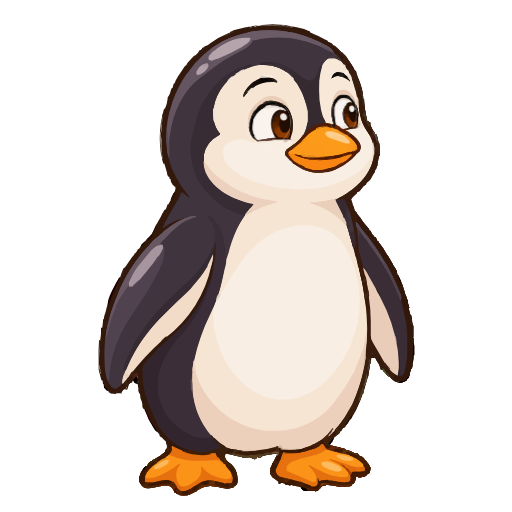
t = 0.00 s
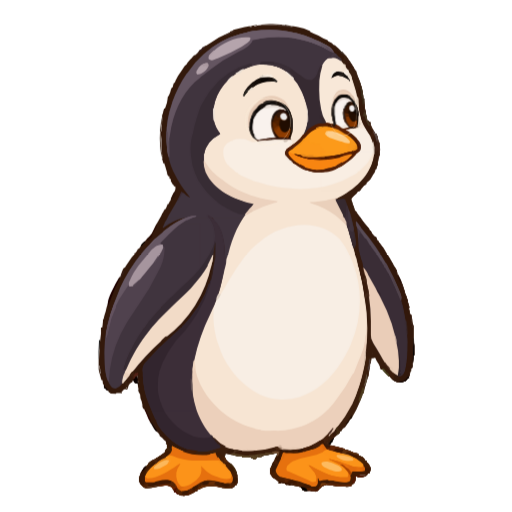
t = 0.80 s
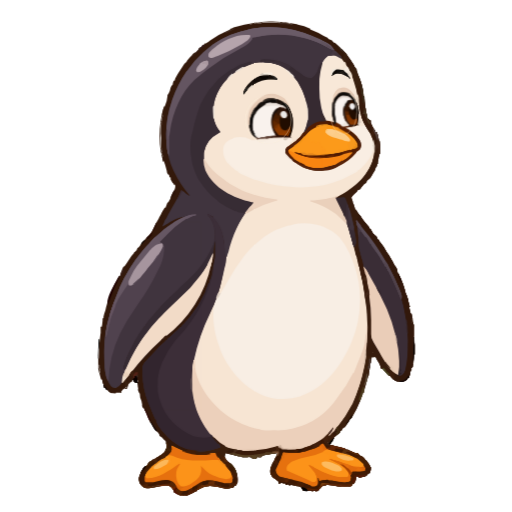
t = 2.40 s
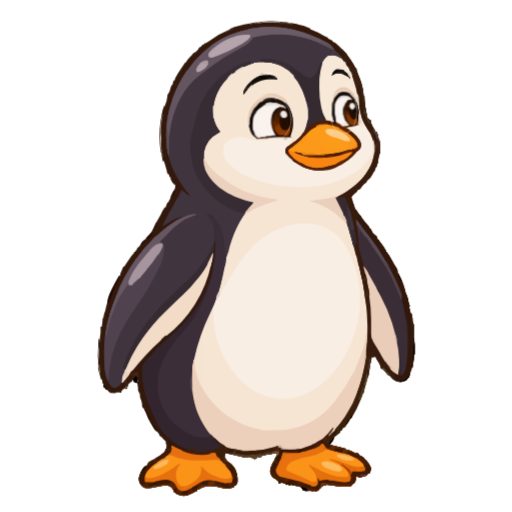
t = 3.55 s
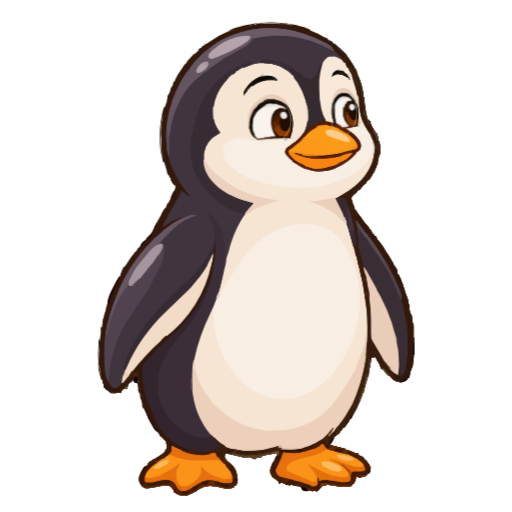
t = 4.44 s
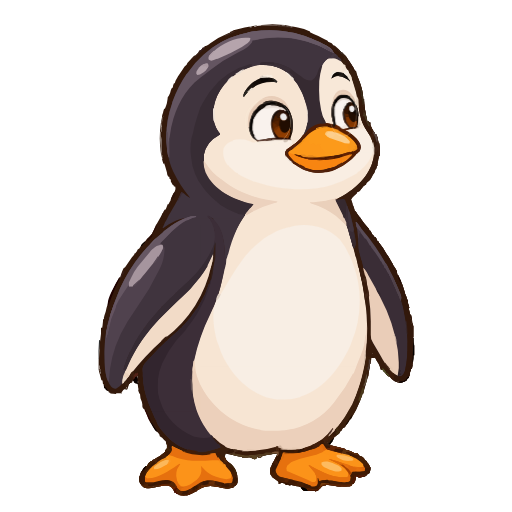
t = 6.21 s

The animated SVG that drew these frames (rendered in a browser with its animation timeline set to each time). Animation: 2 CSS @keyframes rules; one cycle of 7.10 s, repeats indefinitely.

<svg xmlns="http://www.w3.org/2000/svg" id="animal-penguin" width="400" height="400" aria-labelledby="penguin-title" data-motion-description="спокойное дыхание; редкое моргание" data-motion-version="1" role="img" viewBox="0 0 600 600"><title id="penguin-title">Пингвин</title><defs><g id="penguin-geometry" transform="translate(8.3613 15.6723)scale(.46219)"><path fill="#33190b" d="M665 28q35-1 69 7l3 1q16 3 31 10v2l9 4q14 5 24 12l9 4q2-1 4 4l9 4 4 5 4 1 10 9 5 6 3 2 10 10 2 3 19 30 2 2 3 3 4 15c7 16 14 37 14 55h2v4l1 17 1 4 6 31 4 1v2l4 1v6q4 10 10 19l2 4 3 1q4 8 5 18v3h2l2 23v11l-2-2-4 23v4h-2l-1 5-1 4h-2v3q-2 6-6 11l-2 4q-4 10-14 16l-1 4-6 4-11 13-5 2-2 4-7 6q-5 4-7 9l3 8 1 5 2 4 4 13h2l4 7q13 20 29 37l2 5h2l4 8q2 5 5 5l1 3 4 1 4 10h2l2 4 1 1q10 13 18 27l5 7 11 19 1 3 2 3 3 4q5 6 5 14v3h2l4 8 1 3q7 14 11 29l2 8 3 7 3 9h1v6l4 14h-2l3 13 1 4h2q3 10 3 20l3 9v29h-1v43-18l1-6v-18h1l1 20v24h-2v5l-2 19v3l-2 7h-2l-2 7-2 12h-2l1 4-4 2-2 4-4 3-3 1q-11 5-23-1-8-4-13-12l-4-1-5-5-2-3-2-2-2-2-3-4-5-1-1-5q-3-9-9-17l-3-6-1-2-6 1h-4v2l-2 13h-2l1 4-2 11-2 15-3 6-2 9-7 24-1 6h-2l-1 5-4 10-1 3a277 277 0 0 1-22 44l-2 3h-2l-1 2-7 11-3 5q-2 4-7 5l-4 7-3 1-1 4-10 8-5 4v3l-3 4-1 4-2 1-4 7 5 1 20 5 4 1 9 2-1 2h2l3 1h3l9 4 6 3 3 1 8 1 3 5 9 4q5 3 6 8l4 2 1 3 2 2q4 4 6 10l1 1q1 8-3 15l-4 1-1 2c-4 6-14 7-21 8l-8-4v2q1 10-5 17l-4 2-2 4q-8 3-16 2h-3q-15 0-29-3l-17-2v2h-4q-6 0-10 7l-2 1-2 3q-3 4-6 3l-2 2v-2h-5q-5 1-11-2v2l-4-1-4 1q-5 0-10-3v-3h-2v-3l-8-3h-3l-17-4v2l-5-1v-2h-2l-1 2-5-2v-2l-6-1-3-1h-3v2h-5l1-4-9-7c-8-5-8-5-10-10l-2-2q-4-12 3-23l1-4 6-9 1-4 4-7 2-7-23 4-11 2q-5 1-5 3h-2v2h-8l-1-3-1 2q0 3-4 5-5 1-9-2-5-4-12-2h-13l-1-2-9-1-32-7c-3 10-3 10 1 16q6 7 13 11 20 20 16 48l-4 6h-3l-2 4c-13 7-29 2-43-1-18-3-30-3-46 7l-4 1v3l-4 1-7 4-11 5-3 1q-15 4-29-5v-2h-4l-1-4-3-5-2-3c-6-7-12-6-20-6l-16 3c-32 6-32 6-42-4q-7-10-4-23l2-4 1-4 4-6 2-4q4-6 10-8l4-7q4-4 9-6l2-2h2l8-5 3-2 5-3 6-4q7-4 9-13l2-1v-11h-2v-3c0-5-1-5-5-8l-5-6-6-4-1-4q-3-6-9-9-7-9-12-19l-2-2-6-14-7-16q-2-5-5-6-3-4-2-9-1-9-5-17l-1-10-2-3c-3-7-3-7-2-10l-1-5-1-9-6-1q-5-3-4-6l-4-1v4l-6 3v2h-2l-3 10q0 4-4 4h-2v-2q-6 2-10 9l1 3-4-1h-10l-1 2-14-1-1-2-3-1-1-3-4-2-3-2v-2l-4-2-1-9-2-1-1-8-1-2h-2l-4-15-1-3-2-9v-26h1v-3q0-32 5-62v-15h3l1-6 1-10v-3l1-3h2l-1-2 2-8 1-3 2-6 2-9c7-26 18-55 33-78h2l4-13 3-7q0-3 5-5l4-6 13-19 6-7 1-3 2-1q5-4 6-9l4-3 3-4q4-9 12-14l4-5 8-8q6-6 10-16l3-7 2-4 8-14 1-2 4-7 3-6 2-3 3-6 2-3h2l2-5 3-8h2l3-6 2-3 2-7 6-12 2-2 1-3q3-6 1-12h-3l-1-3-2-1-5-9v-5l-3-1-1-6h-2q-4-5-4-11l-4-14-1-3-2-6-2 1-5-22-1-3c-6-37-3-78 8-114h2l2-5 1-3 1-3 1-3 2-12q-1-3 3-7 4-7 5-14 2-7 5-7l1-6 2-5h2l2-6 5-9 1-2 12-18 2-3q2-5 8-9l2-4 7-8 4-4c6-7 6-7 10-8l5-4 2-3 2-4 2-1q5-2 7-7l4-1 1-3h3l5-3 3-2 3-2q22-16 47-26l3-1v-2l6-2 3-2q44-14 91-15m-19 2v1h47v-1zm-13 1v1h12v-1zm63 0v1h8v-1zm-70 1v1h6v-1zm80 0v1h6v-1zm-85 1 4 1Zm91 0v1h6v-1zm-97 1v1h5v-1zm103 0v1h5v-1zm-108 1 4 1Zm114 0 4 1Zm-127 3 4 1Zm139 0 4 1Zm-143 1 4 1Zm147 0 4 1Zm143 113 1 2Zm1 2 1 2Zm2 5 1 2Zm2 5 1 2Zm1 2 1 3Zm1 4 1 2Zm1 3 1 2Zm1 3 1 3Zm1 4 1 2Zm1 3 1 3Zm1 4 1 4Zm1 4 1 4Zm1 5 1 4Zm1 4v5h1v-5zm1 6 1 3Zm-490 5 1 2Zm491 0v5h1v-5zm-492 3 1 2Zm493 3 1 4Zm1 7v5h1v-5zm1 9v5h1v-5zm1 7v5h1v-5zm1 6v6h1v-6zm-507 1 1 3Zm-1 4 1 3Zm509 3 1 3Zm-510 1 1 3Zm511 3 1 3Zm-512 1 1 4Zm513 3 1 3Zm-514 1v6h1v-6zm515 3 1 2Zm-516 3v5h1v-5zm517 0 1 2Zm-518 5v6h1v-6zm-1 7v7h1v-7zm-1 7v12h1v-12zm-1 12v22l1 24h1v-26l-1-10v-10zm549 19 1 2Zm4 15v5h1v-5zm-551 12v7h1v-7zm1 7v5h1v-5zm1 6v5h1v-5zm1 5v5h1v-5zm1 5 1 4Zm1 4 1 4Zm531 32 1 2Zm-3 5 1 2Zm-505 54 1 2Zm449 6 1 2Zm1 2 1 2Zm1 2 1 3Zm1 3 1 2Zm1 2 1 2Zm1 2 1 3Zm1 3 1 2Zm1 3 1 2Zm1 2 1 2Zm2 7 1 2Zm-503 49 1 2Zm595 81 1 2Zm5 9 1 2Zm1 2 1 2Zm-682 17 1 2Zm698 16 1 2Zm-707 1 1 2Zm708 1 1 2Zm-709 1 1 2Zm726 45 1 3Zm-754 21 1 2Zm-1 3 1 2Zm-9 28 1 2Zm777 1v5h1v-5zm1 5v6h1v-6zm1 7v6h1v-6zm1 8v6h1v-6zm-99 69 1 2Zm-6 2 1 2Zm4 0 1 2 1-2zm-7 20 1 2Zm108 3v6h1v-6zm-109 4 1 3Zm108 3 1 4Zm-791 1v9h1v-9zm682 1 1 3Zm-1 6 1 2Zm-680 2v5h1v-5zm679 3 1 3Zm-678 3v6h1v-6zm677 2 1 3Zm-676 4 1 4Zm675 1 1 2Zm-584 3 1 2Zm-90 1 1 3Zm92 0v6h1v-6zm-3 1 1 2Zm584 0 1 2Zm-672 3 1 3Zm92 9v5h1v-5zm577 0 1 3Zm81 1v1h5v-1zm10 0 4 1Zm-92 3 1 2Zm-575 3 1 4Zm574 1 1 2Zm-1 4 1 2Zm-572 2 1 2Zm-31 2-1 3 3-1v-2zm32 2 1 3Zm569 0 1 3Zm-1 4 1 2Zm-1 2 1 3Zm-565 3 1 3Zm564 0 1 2Zm-1 3 1 3Zm-1 3 1 2Zm-560 2 1 4Zm559 1 1 2Zm-558 4 1 2Zm556 1 1 2Zm-555 2 1 2Zm554 1 1 2Zm-1 2 1 2Zm-1 3 1 2Zm-3 7 1 2Zm-544 2 1 2Zm543 0 1 2Zm-66 94 1 2Zm-10 4 1 2 1-2zm2 1 1 3Zm1 3 2 2v-2zm7 6 4 1Zm4 1 4 1Zm4 1 4 1Zm5 1 4 1Zm4 1 4 1Zm4 1 4 1Zm-169 10 4 1Zm7 0v1h5v-1zm-11 1 4 1Zm-4 1 4 1Zm-4 1 4 1Zm-120 1 1 2Zm25 0 4 1Zm90 0 4 1Zm-86 1v1h5v-1zm79 0v1h6v-1zm36 0 1 2Zm-109 1v1h5v-1zm67 0v1h6v-1zm-61 1v1h5v-1zm53 0v1h7v-1zm-44 1v1h8v-1zm34 0v1h7v-1zm-11 1v1h6v-1zm23 0q2 3 5 2l2-1v-1zm37 16 1 2Zm241 9 1 2Zm-248 9 1 2Zm0 7 1 2Zm1 4 1 2Zm-88 2 1 2Zm314 1-4 1h-8v1h22q3 1 5-2zm-313 3v5h1v-5zm299 0v10h1v-10zm-299 10 1 3Zm298 1 1 3Zm-543 3 1 2Zm542 0 1 2Zm-184 1 4 1Zm4 1 4 1Zm4 1v1h5v-1zm5 1 4 1Zm5 1v1h5v-1zm5 1v1h6v-1zm84 0v1h19v-1zm-404 1v1h12v-1zm326 0 4 1Zm97 0v1h6v-1zm-429 1v1h6v-1zm112 0v1h17v-1zm224 0 4 1Zm100 0v1h5v-1zm-442 1v1h6v-1zm114 0 4 1Zm22 0v1h6v-1zm211 0 4 1Zm100 0v1h7v-1zm-454 1v1h7v-1zm150 0v1h5v-1zm208 0 4 1Zm103 0v1h7v-1zm26 0 4 1Zm-493 1v1h6v-1zm161 0 4 1Zm313 0v1h19v-1zm-499 1 4 1Zm20 0v1h5v-1zm170 0v1h5v-1zm-185 1v1h14v-1zm190 0v1h5v-1zm5 1v1h6v-1zm6 1v1h13v-1zm210 6 1 2Zm5 0 4 1Zm6 1v1h5v-1zm-333 12v1h11v-1z"/><path fill="#f7e5d3" d="m842 118 3 2a52 52 0 0 1 17 20q24 44 30 94c4 25 8 44 22 65q27 41 10 86c-17 41-51 69-91 87l1 3 4 6 5 11a302 302 0 0 1 22 55l2 6 20 72 15 63 1 6 6 40c12 83 4 178-33 254l-1 3q-17 33-41 62l-2 2q-8 10-17 18 0-5 3-8l7-11-5 5-2 3-5 5-15 14a117 117 0 0 1-36 19l-12 3-5 1c-16 3-45 7-60-4l-8 2-21 5h-3q-41 9-83-2l-3-1c-43-12-73-60-87-99q-11-37-11-75v-2q0-23 4-47l1-5q6-33 19-65l1-3q10-28 24-54l2-5 4-7c14-30 20-62 26-94l3-11v-2a298 298 0 0 1 72-151l-5-1c-46-11-96-34-117-80-8-23-8-49 5-70 6-9 20-26 32-26l-3-3a93 93 0 0 1-10-84q11-28 32-50l3-4q18-17 41-26l3-1c30-13 67-13 96 4l14 11 3 3c30 29 49 80 44 122l-4 15-1 3c-6 18-24 33-39 43-13 8-13 8-13 15 1 16 22 27 35 34q49 27 99 2a171 171 0 0 0 52-41q5-6 3-16c-6-15-23-30-37-37v-2l31-6-1-4 1-4c5-21 0-47-14-64q-12-13-29-10c-12 4-17 16-21 27l-1 15v3l3 22 2 9c-19-1-19-1-24-8l-5-13-1-3-6-22-1-4q-2-19-2-40v-2c-1-26 1-60 24-76q14-6 28 3"/><path fill="#40343e" d="m729 50 4 1q21 5 41 14l2 1q36 16 63 43v2h2l4 4 2 2v5l-2-1-4-2-3-2q-10-5-22-2c-19 11-23 37-25 57v24a215 215 0 0 0 5 49q3 15 9 26l3 8 8 1 13 3-1-3-1-5-2-4q-8-30 9-57 10-11 26-8 19 8 25 27l5 16 1 16v3l-1 15-1 5 2 2-5 1h-6l-3 1-15 3h-4v2l5 2c13 9 33 23 34 41q-1 10-9 15h-2l-2 4c-24 29-64 47-102 45a104 104 0 0 1-44-16c-11-6-29-17-33-29q-2-8 4-14l7-5 17-12 2-2c23-19 29-44 27-73a163 163 0 0 0-43-95c-23-24-56-30-88-26q-40 9-69 36l-2 2c-28 26-40 63-37 99q4 20 16 35l1 3-5 3a68 68 0 0 0-36 48v16c0 24 12 44 28 61l2 2c22 23 55 37 86 44h3l8 2q-4 7-10 12c-28 32-45 74-55 114l-2 5-1 4-1 3h-5l-1-5v-18c-1-25-9-56-28-74l-1-4-4-2-9-5q1 5 5 8c16 20 16 47 10 71l-5 11-2 4a206 206 0 0 1-41 57l-23 23-6 6-9 8-3 3-3 2-10 10-3 3-2 2-4 2-2 4-12 11q-3 5-5 4v2h-2l-2 4-5 5-19 22-5 6-2 3q-6 6-9 13h-2l-2 4-5 7-2 4-5 7-7 12-2 2-10 21-4 6-5 12-1 2c-9 25-9 25-9 29l3-1 1 4 2-4q22-52 57-97l2-2 5-6 1-2q17-20 36-38l7-7 5-5 2-2 14-13 26-25 3-3 18-20 3-4q26-30 41-67 1 10-2 19l-2 8a310 310 0 0 1-117 185l-2 2-7 5-30 28-2 3-29 32-17 21c-14 18-14 18-22 25l-1-2v3q-5 7-14 11-8 2-13-4c-17-22-17-55-17-82v-3q0-26 4-52l1-4q3-21 10-43l1-3q10-30 22-59l1-3a406 406 0 0 1 68-104l16-16 3-4 21-18 4-4q25-21 55-33c-20 2-40 14-57 25h-2l5-11 1-3 2-3 2-3 5-10 1-2 11-19c15-26 15-26 21-40q7 3 12 9l10 6-2-3q-23-27-39-60l-2-4q-13-28-16-60v-4q-6-55 13-108l1-4q14-39 36-71l2-2a234 234 0 0 1 41-47 223 223 0 0 1 95-52l16-4 3-1c38-8 80-7 117 2"/><path fill="#f8eee4" d="M843 573q18 22 28 48l4 9 3 8 1 3q15 42 15 86v3q0 56-22 107l-1 3c-25 56-65 110-125 131l-4 2q-22 7-45 6h-3c-50 0-96-34-125-73l-2-3a200 200 0 0 1-31-62l-3-8c-9-29-17-82-1-109l4-2 4-7 22-37q17-30 39-59l3-4q18-22 42-40l5-4 11-7 5-3a121 121 0 0 1 31-14l15-5h3l8-2 3-1c41-8 86 3 116 34"/><path fill="#3b1f0d" d="M916 866v5q5-1 5-3l2 1q1 10-2 20h-2l1 4-2 11-2 15-5 15-7 24-1 6h-2l-1 5-4 10-1 3a277 277 0 0 1-22 44l-2 3h-2l-1 2-7 11-3 5q-2 4-7 5l-4 7-3 1-1 4-10 8-5 4v3l-3 4-1 4-2 1-4 7 5 1 20 5 4 1 9 2-1 2h2l3 1h3l9 4 6 3 3 1 8 1 3 5 9 4q5 3 6 8l4 2 1 3 2 2q4 4 6 10l1 1q1 8-3 15l-4 1-1 2c-4 6-14 7-21 8l-8-4v2q0 10-5 17l-4 2-2 4q-8 3-16 2h-3q-15 0-29-3l-17-2v2h-4q-7 0-10 7l-2 1-2 3q-3 4-6 3l-2 2v-2h-5q-6 1-11-2v2l-4-1-4 1q-5 0-10-3v-3h-2v-3l-8-3h-3l-17-4v2l-5-1v-2h-2l-1 2-5-2v-2l-6-1-3-1h-3v2h-5l1-4-9-7c-8-5-8-5-10-10l-2-2q-4-12 3-23l1-4 6-9 1-4 4-7 2-7-23 4-11 2q-5 1-5 3h-2v2h-8l-1-3-1 2q0 3-4 5-4 1-9-2-5-4-12-2h-13l-1-2-9-1-32-7c-3 10-3 10 1 16q6 7 13 11 20 20 16 48l-4 6h-3l-2 4c-13 7-29 2-43-1-18-3-30-3-46 7l-4 1v3l-4 1-7 4-11 5-3 1q-15 4-29-5v-2h-4l-1-4-3-5-2-3c-6-7-12-6-20-6l-16 3c-32 6-32 6-42-4q-7-10-4-23l2-4 1-4 6-10q4-6 10-8l4-7q4-4 9-6l2-2h2l8-5 3-2 5-3 6-4q7-4 9-13l2-1 1-8v-7l2 1v7l1 6q4 3 7 1l1-4 1-3 11 5c12 8 12 8 19 7v2l7-1v-2h4v-2l6 1h4l6 2h22q10 1 20-2l7-2 10-3 7-1-11-14-6-9-3-2v-2l9 7q11 10 24 17l4 2q10 5 21 6l3 1a140 140 0 0 0 36 2q33 0 64-10h6l-1 2 6 1 3 1a123 123 0 0 0 83-11q29-14 47-41 2 2-1 5l-2 4-3 5-4 6q15-13 27-30l3-3q16-25 30-52l2-4 5-11 4-12a275 275 0 0 0 14-48l5-26v-4l2-11 2 1 3-3zm2 16 1 2Zm-1 7 1 3Zm-1 5 1 3Zm-1 6 1 2Zm-1 5 1 3Zm-1 5 1 3Zm-1 5 1 2Zm-1 5 1 2Zm-3 12 1 3Zm-1 4 1 2Zm-1 4 1 2Zm-1 4 1 2Zm-2 6 1 3Zm-1 4 1 2Zm-1 2 1 3Zm-1 3 1 2Zm-1 3 1 3Zm-1 3 1 2Zm-1 3 1 2Zm-2 5 1 2Zm-1 3 1 2Zm-1 2 1 2Zm-1 3 1 2Zm-3 7 1 2Zm-1 2 1 2Zm-66 94 1 2Zm-10 4 1 2 1-2zm2 1 1 3Zm1 3 2 2v-2zm7 6 4 1Zm4 1 4 1Zm4 1 4 1Zm5 1 4 1Zm4 1 4 1Zm4 1 4 1Zm-169 10 4 1Zm7 0v1h5v-1zm-11 1 4 1Zm-4 1 4 1Zm-4 1 4 1Zm-120 1 1 2Zm25 0 4 1Zm90 0 4 1Zm-86 1v1h5v-1zm79 0v1h6v-1zm36 0 1 2Zm-109 1v1h5v-1zm67 0v1h6v-1zm-61 1v1h5v-1zm53 0v1h7v-1zm-44 1v1h8v-1zm34 0v1h7v-1zm-11 1v1h6v-1zm23 0q2 3 5 2l2-1v-1zm37 16 1 2Zm241 9 1 2Zm-248 9 1 2Zm0 7 1 2Zm1 4 1 2Zm-88 2 1 2Zm314 1-4 1h-8v1h22q3 1 5-2zm-313 3v5h1v-5zm299 0v10h1v-10zm-299 10 1 3Zm298 1 1 3Zm-543 3 1 2Zm542 0 1 2Zm-184 1 4 1Zm4 1 4 1Zm4 1v1h5v-1zm5 1 4 1Zm5 1v1h5v-1zm5 1v1h6v-1zm84 0v1h19v-1zm-404 1v1h12v-1zm326 0 4 1Zm97 0v1h6v-1zm-429 1v1h6v-1zm112 0v1h17v-1zm224 0 4 1Zm100 0v1h5v-1zm-442 1v1h6v-1zm114 0 4 1Zm22 0v1h6v-1zm211 0 4 1Zm100 0v1h7v-1zm-454 1v1h7v-1zm150 0v1h5v-1zm208 0 4 1Zm103 0v1h7v-1zm26 0 4 1Zm-493 1v1h6v-1zm161 0 4 1Zm313 0v1h19v-1zm-499 1 4 1Zm20 0v1h5v-1zm170 0v1h5v-1zm-185 1v1h14v-1zm190 0v1h5v-1zm5 1v1h6v-1zm6 1v1h13v-1zm210 6 1 2Zm5 0 4 1Zm6 1v1h5v-1zm-333 12v1h11v-1z"/><path fill="#3c2e38" d="M509 512q9 4 14 10l2 2c22 22 27 57 27 88l1 3v5h3l-1 14-1 4-1 5-2 7-1 5-4 18q-10 47-31 90a499 499 0 0 0-41 118l-1 3q-4 23-3 47v2q-1 25 4 49l1 2a203 203 0 0 0 47 90l-1 2 4 2 3 6 11 11 2 6-24 7-4 1c-36 8-74-6-101-30-10-10-34-34-34-49h-2l-6-14-12-29q-13-33-14-68v-9q-3-16 9-27l32-34 2-2 14-13 3-3h2l1-3 5-4 12-11 8-7 5-5q3-4 5-3l2-4 6-6 15-17 2-3a241 241 0 0 0 32-51q4-6 6-14l2-5 3-8 1-3h2l1-4v-5h2l2-7 1-5 2-14 4-19q2-16 2-34v-13l-3 24v3h-2l-4 9q-15 34-40 61l-3 3q-10 14-22 24l-6 6-17 16-31 30-7 7-5 5-2 2-22 25-3 4q-36 44-58 98l-3 4-1-4-3 1 5-18 1-3 7-17 2-4 5-10 15-28 7-11 11-16h2l1-3 6-9 2-3 32-36 1-2h2v-2l7-7 12-12 8-7 10-10 9-9 13-12 5-4 3-3a250 250 0 0 0 61-85l1-3q11-35-9-68l-4-4-2-2z"/><path fill="#f9eee3" d="m842 118 3 2a52 52 0 0 1 17 20q24 44 30 94c4 27 10 46 25 69 11 18 11 18 10 29l1 7-1 1h1c2 17-12 39-24 50l-3 3c-9 9-9 9-12 9l-1 3-5 3-33 17-27 10c-56 18-135 12-190-7l-8-2-16-7-16-7-3-2-3-2-2-1v-2l-4-1-5-4-3-3-3-2-2-2q-7-6-6-7l-3-1q-15-19-10-43 6-13 20-18h3v-2q23-7 45 3 6 4 13 1h8l2 6 10-4 6-2 1-4 16-1h31l-2 5 6 1 1-3h3v-2h9l2 6q-3 5-6 4l1 5h2v2l-8 5q-7 4-6 11c1 17 25 29 39 37q50 24 99-3a175 175 0 0 0 48-39q5-6 3-16c-6-15-23-30-37-37v-2l31-6-1-4 1-4c5-21 0-47-14-64q-12-13-29-10c-12 4-17 16-21 27l-1 15v3l3 22 2 9c-19-1-19-1-24-8l-5-13-1-3-6-22-1-4q-2-19-2-40v-2c-1-26 1-60 24-76q14-6 28 3"/><path fill="#ecd0bb" d="M912 776h1a461 461 0 0 1-38 215q-17 33-41 62l-2 2q-8 10-17 18 0-5 3-8l7-11-5 5-2 3-5 5-13 13-2 1a117 117 0 0 1-36 19l-12 3-5 1c-16 4-45 7-60-4l-8 2-21 5h-3a185 185 0 0 1-86-3c-43-12-73-60-87-99q-12-37-11-74v-3q0-23 4-47l3 1v7c2 55 47 110 91 138q35 22 75 29l2 1q16 2 32 1h3q22 1 43-4l5-1a189 189 0 0 0 111-79l18-25 2-3 19-33h2l1-4 4-10c21-52 21-52 24-77l3-11v-13l1-5z"/><path fill="#3a2d36" d="M884 529h2l10 14 21 26a582 582 0 0 1 61 99l2 4a402 402 0 0 1 30 231q-2 12-11 18c-8 2-14-4-19-9-23-22-38-52-54-79l-3-5v-28q-1-40-6-80v-2a564 564 0 0 0-18-85l-7-27-2-9v-15l-2-24v-4l-3-20z"/><path fill="#371c0d" d="M839 92q5 1 7 5l3 2 10 10 2 3 18 27 1 3 9 20c7 16 14 37 14 55h2v4l2 21 6 31 4 1v2l4 1v6q4 10 10 19l2 4 3 1q4 8 5 18v3h2q3 12 2 23v11l-2-2-4 23v4h-2l-1 5-1 4h-2v3q-1 6-6 11l-2 4q-4 10-14 16l-1 4-6 4-11 13-5 2-2 4-7 6q-5 4-7 9l3 8 1 5 2 4 4 13h2l4 7q13 20 29 37l2 5h2l4 8q2 5 5 5l1 3 4 1 4 10h2l2 4 1 1q11 13 18 27l5 7 11 19 1 3 2 3 3 4q5 6 5 14v3h2l5 11q7 14 11 29l2 8 3 7 3 9h1v6l4 14h-2l4 17h2q3 10 3 20l3 9v29h-1v43-18l1-6v-18h1v11l1 9v24h-2v5a105 105 0 0 1-4 29h-2v6l-2 1-2 12h-2l1 4-4 2-2 4-4 3-3 1q-11 5-23-1-8-4-13-12l-4-1-5-5-2-3-2-2-2-2-3-4-5-1-1-5q-3-9-9-17l-3-6-1-2-6 1h-5v-5l-1-1v6l-2-3h-3l-1-3q-3 1-5 4c-4-4 0-16 0-21a465 465 0 0 0-5-138q-4-32-12-63l-3-11-2-7-1-4-1-3v-3l-3-6-2-9a661 661 0 0 0-21-73l-8-19-1-4-13-27-3-7-2-3-1-2 3-1c45-23 86-57 95-109q3-37-19-66-13-19-17-42l-1-3-4-31q-4-27-14-52l-1-3q-10-24-27-44h3q5-7 3-14 0-3-5-4-6-4-5-7l-4-2zm44 60 1 2Zm1 2 1 2Zm2 5 1 2Zm2 5 1 2Zm1 2 1 3Zm1 4 1 2Zm1 3 1 2Zm1 3 1 3Zm1 4 1 2Zm1 3 1 3Zm1 4 1 4Zm1 4 1 4Zm1 5 1 4Zm1 4v5h1v-5zm1 6 1 3Zm1 5v5h1v-5zm1 6 1 4Zm1 7v5h1v-5zm1 9v5h1v-5zm1 7v5h1v-5zm1 6v6h1v-6zm1 8 1 3Zm1 4 1 3Zm1 4 1 3Zm1 4 1 2Zm1 3 1 2Zm28 50 1 2Zm4 15v5h1v-5zm-15 71 1 2Zm-3 5 1 2Zm-56 60 1 2Zm1 2 1 2Zm1 2 1 3Zm1 3 1 2Zm1 2 1 2Zm1 2 1 3Zm1 3 1 2Zm1 3 1 2Zm1 2 1 2Zm2 7 1 2Zm6 33 1 6v4l2 5v6l1 3v12l2 24v4q1 10 4 18l2 8 1 5 3 11v2l3 10q10 38 15 76v4q4 28 4 56v19c-1 19 2 32 13 48l6 9q13 23 30 43l2 3c14 15 14 15 22 17q9-2 11-8 5-10 6-21l2-5q3-22 2-45v-3q1-26-3-53l-1-4-7-37-1-4q-9-37-25-72l-2-4q-22-49-56-91l-3-3-29-38-3-5zm86 97 1 2Zm5 9 1 2Zm1 2 1 2Zm16 33 1 2Zm1 2 1 2Zm17 46 1 3Zm13 53v5h1v-5zm1 5v6h1v-6zm1 7v6h1v-6zm1 8v6h1v-6zm-99 69 1 2Zm-6 2 1 2Zm4 0 1 2 1-2zm101 23v6h1v-6zm-1 7 1 4Zm-36 41v1h5v-1zm10 0 4 1Z"/><path fill="#50424e" d="M479 514v2l-5 1c-27 7-53 32-72 52l-7 7-3 3-2 2-2 2q2 4 6 4l4 6 1 1a116 116 0 0 1-16 61q-21 44-49 83l-29 44-15 27-2 4q-28 58-30 121c-7-4-8-25-10-33l-1-36v-3a292 292 0 0 1 15-99l1-3q10-30 22-59l1-3a406 406 0 0 1 68-104l16-16 3-4 21-18 4-4c23-17 51-38 81-38"/><path fill="#fc9319" d="m801 1092 2 4c5 10 17 13 28 14l3 1 12 3 4 1q25 5 46 22l2 2q9 7 10 18 0 3-4 5h-21q-7 0-11 5l-2 14q1 3-3 6c-13 4-30 0-43-3h-24l-6 1-2 1q-3-3-3-8h-2v3c1 11 1 11-2 16q-9 5-19 0l-5-2-25-9h-4l-21-5c-24-5-24-5-30-14-4-13 3-23 10-34q6-9 8-19h18q16 1 31-2l4-1q24-4 44-18z"/><path fill="#fc9319" d="m418 1097 10 5q32 17 67 17h4l22-3 8-1 3 6q4 7 10 13l2 2 9 8c12 11 21 26 19 42q-3 6-10 6-12 1-24-3c-23-6-40-4-59 9-12 7-24 15-38 13q-10-6-15-16-10-13-27-10-9 0-16 3c-27 5-27 5-33 0q-4-6-2-13 6-13 16-23l2-2q14-12 29-21c14-9 22-15 23-32"/><path fill="#372c34" d="m621 129-2 4 1 2-3 1c-42 14-76 45-90 88-7 25-7 55 9 77l3 3 1 3-5 3a68 68 0 0 0-36 48v16c0 24 12 44 28 61l2 2c22 23 55 37 86 44h3l8 2-10 13-14 17-1-2-6-1q-8 0-14-4l-4-1q-19-8-37-20l-5-4-2-1v-2l-4-2q-24-20-41-47l-3-4q-9-17-14-35l-1-3-4-26q-4-31 6-60l2-11 5-18 2-7 4-12 5-15 6-11 4-7a155 155 0 0 1 28-38c10-12 10-12 13-12v-2l11-8q8-7 18-12l4-2q15-10 32-14l8-3z"/><path fill="#32252e" d="M518 669h1l-4 18-1 3q-12 37-31 69l-2 4q-12 19-25 35l-4 6-21 23-5 6q-19 24-31 51l-2 4-7 20a124 124 0 0 0-4 39q-1 15 4 30l2 6c12 42 46 74 85 90q21 6 43 2v-7l6 5-1 3 4 2 3 6 11 11 2 6-24 7-4 1c-36 8-74-6-101-30-10-10-34-34-34-49h-2l-6-14-12-29q-13-33-14-68v-9q-3-16 9-27l32-34 2-2 14-13 3-3h2l1-3 5-4 12-11 8-7 5-5q3-4 5-3l2-4 6-6 15-17 2-3a241 241 0 0 0 32-51q4-6 6-14l2-5 3-8 1-3h2l1-4v-5h2z"/><path fill="#645561" d="m729 50 4 1q21 5 41 14l2 1c45 20 45 20 53 35l-13-6c-56-32-125-42-188-27l-6 1-1 4c-9 13-24 20-37 27q-36 18-68 43l-17 13-8 6-2 2c-39 29-61 74-72 121l-1 4-4 25-1 4v49l-3-7-1-6-1-4-2-24v-3q-2-49 14-94l1-4q14-39 36-71l2-2a234 234 0 0 1 41-47 223 223 0 0 1 95-52l16-4 3-1c38-8 80-7 117 2"/><path fill="#fc9a1a" d="M871 316c19 17 19 17 17 28-12 12-42 14-58 17l-6 2q-47 8-93-5c7 7 21 8 30 10l3 1c35 5 74 0 106-11h5c-25 28-61 41-98 39l-15-4-3-1c-16-6-43-19-48-37 2-7 11-11 17-15q17-11 27-25a88 88 0 0 1 29-25c29-12 66 7 87 26"/><path fill="#f2dbc7" d="M522 611q1 10-2 19l-2 8a310 310 0 0 1-117 185l-2 2-7 5a616 616 0 0 0-78 84c-14 18-14 18-22 25q1-13 6-27l1-4 8-19q24-51 59-92l1-2q17-20 36-38l12-12 2-2 14-13 26-25 3-3 18-20 3-4q26-30 41-67"/><path fill="#f8e8d8" d="m842 118 3 2a52 52 0 0 1 17 20q24 44 30 94c6 39 6 39 13 50q2 2-1 6-5 3-10 2v-5h-2v4h-8v-1l5-1-1-4 1-4c5-21 0-47-14-64q-12-13-29-10c-12 4-17 16-21 27l-1 15v3l3 22 2 9c-19-1-19-1-24-8l-5-13-1-3-6-22-1-4q-2-19-2-40v-2c-1-26 1-60 24-76q14-6 28 3"/><path fill="#eacdb8" d="m903 645 6 8 2 3 2 3 2 4a814 814 0 0 1 47 90 404 404 0 0 1 32 136v4q1 13-3 26c-21-8-37-38-47-56l-7-12-6-10-3-5q-7-10-6-21v-35a422 422 0 0 0-5-62q-4-34-13-68z"/><path fill="#210d01" d="M707 236c17 17 20 43 16 66l-4 13-1 4 2 2h-4a403 403 0 0 0-82 4v-2l-2-1q-11-6-15-18l-1-3c-6-17-2-37 8-51 20-26 56-39 83-14"/><path fill="#551e03" d="M868 209q17 14 21 36l1 4 1 19-1 15-1 5 2 2-5 1h-6l-3 1-15 3h-4v2l5 2c13 9 33 23 34 41q-1 10-9 15h-2l-2 4c-25 29-64 47-102 45a104 104 0 0 1-44-16c-11-6-29-17-33-29q-2-8 4-14l7-5 17-12 2-2q9-7 15-17l5-3 8-11a63 63 0 0 1 66-12l-1-3-1-5-2-4q-8-30 9-57 15-14 34-5M750 320q-11 13-25 22c-13 9-13 9-13 13 1 14 21 24 32 30q14 7 29 11l4 1q22 2 43-4l4-1q19-7 37-21l2-2 12-12-2 1c-47 11-99 22-144 0l12 2 7 2q19 4 38 3h5q21 0 41-4h3l24-6 4-1c20-5 20-5 25-10 2-13-9-22-18-30-41-36-85-35-120 6"/><path fill="#665763" d="M479 514v2l-5 1c-27 7-53 32-72 52l-7 7-3 3-2 2-2 2q2 4 6 4 2 4 1 9c-8 20-25 38-39 55l-2 3c-32 39-32 39-44 39l-3-3-1 2-2 3-2 3-4 6a231 231 0 0 0-41 97l-5 21h-1q0-13 3-26l1-4 7-29 1-3q10-30 22-59l1-3a406 406 0 0 1 68-104l16-16 3-4 21-18 4-4c23-17 51-38 81-38"/><path fill="#e6710e" d="m801 1092 2 4q2 6 7 8l3 2q-14 8-29 13l-3 1-38 9-19 7-4 2-8 7-2 2q-4 7-1 13l5 2 49 21 4 2 3 2q7 3 13 0 4-10-2-19l-1-3-16-19q5 0 8 3l3 1 3 2c26 14 55 27 85 24q3-4 2-10c-3-11-17-19-26-25l-22-10q5-2 8 1l3 1 4 1 30 10 12 3q14 5 28 3l2-4q5 6 3 14-3 3-8 2h-16q-7 0-11 5l-2 14q1 3-3 6c-13 4-30 0-43-3h-24l-6 1-2 1q-3-3-3-8h-2v3c1 11 1 11-2 16q-9 5-19 0l-5-2-25-9h-4l-21-5c-24-5-24-5-30-14-4-13 3-23 10-34q6-9 8-19h18q16 1 31-2l4-1q24-4 44-18z"/><path fill="#32180b" d="m885 507 11 12q9 15 21 27l2 5h2l4 8q2 5 5 5l1 3 4 1 4 10h2l2 4 1 1q11 13 18 27l5 7 11 19 3 6 3 4q5 6 5 14v3h2l5 11q7 14 11 29l2 8 3 7 3 9h1v6l4 14h-2l3 13 1 4h2q3 10 3 20l3 9v29h-1v43-18l1-6v-18h1v11l1 9v24h-2v5a105 105 0 0 1-4 29h-2v6l-2 1-2 12h-2l1 4-4 2-2 4-4 3-3 1q-11 5-23-1l-7-5h3l1-7 3-6 4 3q5 3 12 2c9-5 11-18 12-27l2-5q3-22 2-45v-3q1-26-3-53l-1-4-7-37-1-4q-9-37-25-72l-2-4q-22-49-56-91l-3-3-4-7-6-7-2-2-3-5-11-13q-6-5-4-13l2-2 2-4 1 2-3-7zm85 119 1 2Zm5 9 1 2Zm1 2 1 2Zm16 33 1 2Zm1 2 1 2Zm17 46 1 3Zm13 53v5h1v-5zm1 5v6h1v-6zm1 7v6h1v-6zm1 8v6h1v-6zm0 94v6h1v-6zm-1 7 1 4Zm-36 41v1h5v-1zm10 0 4 1Z"/><path fill="#362a31" d="M657 124h3a87 87 0 0 1 33 5 116 116 0 0 1 40 22l13 9q11 11 26 10 10-6 14-16l1-4 4-10c3-6 3-6 6-8l2 1-3 12-1 4-1 4q-4 19-3 40v3a214 214 0 0 0 5 49q3 15 9 26l3 8h-4q-23 2-41 17l-3 6-5 5-2-1 2-5c17-40 2-87-19-122l-17-21a97 97 0 0 0-69-28c-7 0-7 0-9-2l2-1v-2q7-2 14-1"/><path fill="#6a5b67" d="m729 50 4 1q21 5 41 14l2 1c45 20 45 20 53 35l-13-6c-55-32-123-42-185-28l-12 1q-2-1-4 3c-9 10-24 17-36 23l-3 2q-20 11-42 19l-4 1c-13 5-13 5-19 1-1-6 0-7 3-12l1-5-2-1 2-1 1-4 3-2 3-2-1-3 9-6 3-2a233 233 0 0 1 76-30l3-1c38-8 80-7 117 2"/><path fill="#362b33" d="M527 579q3 3 2 8v22h-1v-8l-1-15-3 24v3h-2l-4 9a252 252 0 0 1-43 64q-10 14-22 24l-6 6-17 16-31 30-7 7-5 5-2 2-22 25-3 4q-36 44-58 98l-3 4-1-4-3 1 5-18 1-3 7-17 2-4 5-10 15-28 7-11 11-16h2l1-3 6-9 2-3 32-36 1-2h2v-2l7-7 12-12 8-7 10-10 9-9 13-12 5-4 3-3a250 250 0 0 0 62-88z"/><path fill="#461e05" d="m820 1095 36 9-1 2h2l3 1h3l9 4 9 4 8 1 3 5 9 4q5 3 6 8l4 2 1 3 2 2q4 4 6 10l1 1q1 8-3 15l-4 1-1 2c-4 6-14 7-21 8l-8-4v2q0 10-5 17l-4 2-2 4q-8 3-16 2h-3q-15 0-29-3l-17-2v2h-4q-7 0-10 7l-2 1-2 3q-3 4-6 3l-2 2v-2h-5q-6 1-11-2v2l-4-1-4 1q-5 0-10-3v-3h-2v-3l-8-3h-3l-17-4v2l-5-1v-2h-2l-1 2-5-2v-2l-6-1-3-1h-3v2h-5l1-4-9-7c-8-5-8-5-10-10l-2-2q-3-10 1-20l3-1-1 17c7-3 7-3 9-7l1 4q3 10 11 13l28 7q23 4 43 13 10 5 19 3 6-5 5-13v-7h2c3 5 3 5 3 8l2-1q6-3 14-2h3l27 3c25 4 25 4 31-2l1-7q-1-9 6-15l10-1h16l5-1c2-8-4-15-10-21q-13-13-31-18l-4-1-27-8-9-2q-8-1-17-6v-1l5-1h5l-1-4 2-1zm2 3 4 1Zm4 1 4 1Zm4 1 4 1Zm5 1 4 1Zm4 1 4 1Zm4 1 4 1Zm73 44 1 2Zm-248 9 1 2Zm0 7 1 2Zm1 4 1 2Zm226 3-4 1h-8v1h22q3 1 5-2zm-14 3v10h1v-10zm-1 11 1 3Zm-1 3 1 2Zm-184 1 4 1Zm4 1 4 1Zm4 1v1h5v-1zm5 1 4 1Zm5 1v1h5v-1zm5 1v1h6v-1zm84 0v1h19v-1zm-78 1 4 1Zm97 0v1h6v-1zm-93 1 4 1Zm100 0v1h5v-1zm-95 1 4 1Zm100 0v1h7v-1zm-96 1 4 1Zm103 0v1h7v-1zm26 0 4 1Zm-19 1v1h19v-1zm-83 10 1 2Zm5 0 4 1Zm6 1v1h5v-1z"/><path fill="#ecd2be" d="M498 375h2l3 4q15 25 39 41l3 2c40 33 90 49 141 55q-3 4-8 4a325 325 0 0 0-71 30h-4l22-27-5-1c-46-11-96-34-117-80q-5-13-5-28"/><path fill="#512305" d="m406 1089 2 1v7l1 6q4 3 7 1l1-4q2 11-6 18-11 10-23 16c-15 11-36 24-40 44q-1 6 4 11 15 2 31-2c30-6 30-6 41 3l7 9q5 10 16 12c14-1 25-10 37-17l3-2 3-2q10-6 22-6h3l26 5c9 2 19 5 27 0q3-2 6 1l3 2v-2h3l-2-7 4 2c0 8 0 8-2 12h-3l-2 4c-13 7-29 2-43-1-18-3-30-3-46 7l-4 1v3l-4 1-7 4-11 5-3 1q-15 4-29-5v-2h-4l-1-4-3-5-2-3c-6-7-12-6-20-6l-16 3c-32 6-32 6-42-4q-7-10-4-23l2-4 1-4 6-10q4-6 10-8l4-7q4-4 9-6l2-2h2l8-5 3-2 5-3 6-4q8-4 9-13l2-1 1-8zm-69 98 1 2Zm61 7v1h12v-1zm-6 1v1h6v-1zm112 0v1h17v-1zm-118 1v1h6v-1zm114 0 4 1Zm22 0v1h6v-1zm-143 1v1h7v-1zm150 0v1h5v-1zm-156 1v1h6v-1zm161 0 4 1Zm-186 1 4 1Zm20 0v1h5v-1zm170 0v1h5v-1zm-185 1v1h14v-1zm190 0v1h5v-1zm5 1v1h6v-1zm6 1v1h13v-1zm-112 19v1h11v-1z"/><path fill="#f9f2ed" d="M674 233h3q17 1 30 13l-1 2-4-3q-14-2-23 7-9 13-8 28v3q1 18 10 32h-3l-12 2-5 1-8 1-8 2q-6 2-11 0a43 43 0 0 1-13-33v-3q1-27 23-43 14-9 30-9"/><path fill="#e6700e" d="m437 1142 2 1-2 3q-13 17-6 39 3 9 10 14 11 2 20-3l4-2 15-11 2-2q13-12 10-30l-1-4 8 8c11 13 25 18 41 23l3 1q13 4 24 0l3-8q4 8 2 15-3 6-10 6-12 1-24-3c-23-6-40-4-59 9-12 7-24 15-38 13q-10-6-15-16-10-13-27-10-9 0-16 3c-27 5-27 5-33 0q-2-3-2-8v-3l2-4 1 2q3 5 7 4c25 0 53-19 73-33z"/><path fill="#f88511" d="M716 351v2l7 2 6 1v2a121 121 0 0 0 35 11c35 6 74 0 106-11h5c-25 28-61 41-98 39l-15-4-3-1c-16-6-39-18-47-34q-2-9 4-7"/><path fill="#a6959e" d="M394 587q2 4 1 9c-8 20-25 38-39 55l-2 3c-32 39-32 39-44 39q-2-5-1-11l6-13q6-13 15-25l3-4 29-35c8-9 19-19 32-18"/><path fill="#381f0f" d="M839 92q5 1 7 5l3 2 10 10 2 3 18 27 1 3 9 20c7 16 14 37 14 55h2v4l2 23 1 3v6l-2 1-1-8v6l-1 4v3l-2 1h2q5 2 5 8l2 6v3h2l3 6 5 7q5 6 5 14 0 2-5 3l-1 3-6-9-6-10c-11-18-14-36-17-56q-4-34-16-67l-1-3q-10-24-27-44h3q5-7 3-14 0-3-5-4-6-4-5-7l-4-2zm44 60 1 2Zm1 2 1 2Zm2 5 1 2Zm2 5 1 2Zm1 2 1 3Zm1 4 1 2Zm1 3 1 2Zm1 3 1 3Zm1 4 1 2Zm1 3 1 3Zm1 4 1 4Zm1 4 1 4Zm1 5 1 4Zm1 4v5h1v-5zm1 6 1 3Zm1 5v5h1v-5zm1 6 1 4Zm1 7v5h1v-5zm1 9v5h1v-5z"/><path fill="#fc981a" d="m762 307 3 2-3 4-2 3-2 3 4 1q4 3 4 9l2 1 4 2 2-3h5v3h2l2 3 2-2q4-4 10-1v2h-2v4l3-1 1 3h-2l3 3v2h5l1 5h3l-1 9-8 1-3 3h5l3 1h2v1c-42 1-42 1-58-3l-4-1c-21-5-21-5-29-9q3-6 10-9 19-13 34-32z"/><path fill="#b5a4ac" d="M605 62h2c7 0 7 0 10 2q-1 8-7 11l-13 9-3 2q-29 17-60 29l-4 1c-13 5-13 5-19 1q-2-8 4-13l5-5 4-3c21-18 52-34 81-34"/><path fill="#e4700d" d="m817 1130 21 6c47 17 47 17 64 14l2-4q5 6 3 14-3 3-8 2h-16q-7 0-11 5l-2 14q1 3-3 6c-13 4-30 0-43-3h-24l-6 1-2 1q-3-3-3-8h-2v3c1 11 1 11-2 16q-6 4-14 2l-2-2 3-2 4-5 7-3q4-10-2-19l-1-3-16-19q5 0 8 3l3 1 3 2c26 14 55 27 85 24q3-4 2-10c-3-11-17-19-26-25l-20-9-2-1z"/><path fill="#e6700f" d="m418 1097 10 5q32 17 67 17h4l22-3 8-1 3 6 5 7 3 4-2 2-3-1h-15l-17 1h-33q-26-1-51-12l-10-2 3-4q6-8 6-19"/><path fill="#faf4f0" d="M864 216q7 4 11 10l-6 1q-10 1-14 11-7 24 6 45l5 5v2l-9 2-3 1q-11-2-20-9c-9-13-7-36-3-51 6-14 18-24 33-17"/><path fill="#391805" d="m802 1081 2 7 2 1v3l1 3 9 1q4 3 3 6-6 3-12 1-5-4-6-11l-3 2q-37 21-79 21h-13l-7-1v3l-5 12-14 30q-1 5-7 6h-2l1-17h-2l1-2 1-4 6-9 1-4 4-7h4l1-6 1-3-2-8q7-2 14 0c24 4 54-1 75-12l3-1 13-8c6-4 6-4 10-3m-127 57 1 2Z"/><path fill="#ead0bb" d="m838 469-5 4 4 7 14 29 1 3 7 17 1 3v6l-7-7-20-18q-29-21-62-31l-3-1v-2h9l31-4 4-1 18-4c5-2 5-2 8-1"/><path fill="#36292f" d="M835 471v2l4-1c15-2 15-2 18 1l3 8 10 29 2 7 7 30v4l3 34c0 7 0 7-2 10h-2l-2-5-1-4-1-4-14-48-8-19-1-4-17-34-1-3-1-2z"/><path fill="#3a1c0b" d="m688 1099-1 2 5 1 4 1v1l-9 1 2 2q2 5-1 12l-2 3h-2l1-7-23 4-11 2q-5 1-5 3h-2v2h-8l-1-3-1 2q0 3-4 5-4 1-9-2-5-4-12-2h-13l-1-2-10-1-14-4v-1l-4-1-4-1v-1h8l5-5-2-2 1-2 14 2q12 2 24 1h5q33 0 64-10zm-14 14 4 1Zm7 0v1h5v-1zm-11 1 4 1Zm-4 1 4 1Zm-4 1 4 1Zm-5 1 4 1Zm-7 1v1h6v-1zm-73 1v1h5v-1zm67 0v1h6v-1zm-61 1v1h5v-1zm53 0v1h7v-1zm-44 1v1h8v-1zm34 0v1h7v-1zm-11 1v1h6v-1zm23 0q2 3 5 2l2-1v-1z"/><path fill="#241e1a" d="M707 236q11 9 11 22h-1l-1 6 2 1v6l2 4v6l-3-5-2-1v-2h-2v-2l-3 2-3-1 4-3 2-1v-2l-1 2h-2l1-4-2-10-3-1-5-6 5-1a52 52 0 0 0-46-11q-25 9-36 34l-2 18v3q-1 13 7 23c3 5 3 5 3 8q-11-5-15-17l-1-3c-6-17-2-37 8-51 20-26 57-39 83-14"/><path fill="#8a3b02" d="M704 253q5 2 6 8 1 5-3 9-6 3-12 0l-2-2h-2q-4 17 4 30 5 6 12 4t10-9h1q1 13-6 24h-16q-11-1-17-11-11-22-2-45l4-2q5 4 4 7h5v-7l2 1 3-5z"/><path fill="#511d04" d="M827 282v5l7-2q-6 6-13 5l-4-1q-25-5-46 10l-18 19-4 4-1 2q-8 9-17 15l-5 3-2 2c-11 7-11 7-11 11 1 13 21 23 31 29l10 5v3l-13-4v-4l-3 2q-11-2-19-11l-3-2q-9-7-11-18 1-11 11-15l17-12 2-2q9-7 15-17l5-3 8-11c17-15 42-22 64-13"/><path fill="#584b56" d="M884 529h2l10 14 21 26a582 582 0 0 1 61 99l2 4c21 46 21 46 18 57l-4-11-6-13-2-5-15-33-2-3-1-3-2-3-3-4v-3h-2l-1-5h-2c-3-5-3-5-3-8h-2l-4-8-3-3-1-3-8-12-2-3-12-16-1-4h-2l-4-7c-6-10-6-10-9-11l-10-14c-11-15-11-15-12-22l-1-3z"/><path fill="#3b1903" d="m406 1089 2 1v7l1 6q4 3 7 1l1-4q2 11-6 18-11 10-23 16c-38 25-38 25-39 45v9q1 3-3 7-5 0-9-3-5-11 1-23l1-4 6-10q4-6 10-8l4-7q4-4 9-6l2-2h2l8-5 3-2 5-3 6-4q8-4 9-13l2-1 1-8zm-69 98 1 2Z"/><path fill="#e8cdb8" d="M703 222q9 10 14 23l-1 3-2-2-2-3-2-2c-12-15-27-18-45-17q-31 7-45 34-6 15-6 31-4-1-3-6-1-38 29-62 31-23 63 1"/><path fill="#461f05" d="m820 1095 36 9-1 2h2l15 5 9 4 8 1 3 5 9 4q5 3 6 8l4 2 1 3 2 2 4 8 1 3 1 2h-2v7h-1v-3l-1-4q-6 0-7 2v-2h-2l-3-4q-14-21-38-28l-4-1-27-8-9-2q-8-1-17-6v-1l5-1h5l-1-4 2-1zm2 3 4 1Zm4 1 4 1Zm4 1 4 1Zm5 1 4 1Zm4 1 4 1Zm4 1 4 1Zm73 44 1 2Z"/><path fill="#361a0b" d="M890 189h3q6 11 4 22h2q3 10 2 22h2l1-3h1l2 11v4l1 3v5l-2 1-1-8v6l-1 4v3l-2 1h2q5 2 5 8l2 6v3h2l3 6 5 7q5 6 5 14 0 2-5 3l-1 3-6-9-6-10c-13-20-15-43-18-66l-3-17-1-9 3-3 1-4zm13 44v5h1v-5z"/><path fill="#090605" d="M868 209q17 14 21 36l1 4 1 20v8h-1l-1-10v-9l-1-7-2 3v-4l-1-5q-4-1-6 3l-6 2q-4-2-6-6-1-6 4-10c5 0 5 0 8 2-2-6-2-6-6-8h3v-2h-2l-3-3q-8-10-20-8c-11 1-15 10-19 18q-3 12-2 23v3l2 18 1 7q-3 4-7 4l2-8-2-6q-10-31 8-60 15-14 34-5"/><path fill="#f8981d" d="M815 288c27 3 59 22 72 46l1 10c-9 9-34 14-47 14h-5q4-6 11-6l9 1c7-2 7-2 10-6l-2-6-1-4 7-6v-6l2-6h-2l-1-2-3 1q-7 0-12-5a76 76 0 0 0-44-14q1-5 4-8z"/><path fill="#220e02" d="m876 226-1 3 3 3 2 2-1 3-3-2c-5 0-5 0-8 4q-1 6 4 10 5 0 8-4l1-5 2 4 2-1 2 8 2-2 1 20v10l-1 6q0 3 2 5h-12l-1-2h3l3-1 1-9v-5l-4 3q-5 1-9-2-7-8-7-19h-7l-1-2v6l-1 3v3h-1q-2-9-2-19h2l1-7q4-16 20-13"/><path fill="#fb941a" d="M849 1116q27 4 47 21l2 2c5 4 5 4 5 8l-3 4q-20 1-38-7l2-2 4-6-4-1-13-4q-9-1-16-8l2-5h12z"/><path fill="#591f02" d="M857 233v8l-1 3-1 2h-2v6l1 3 1 5 1-8 2 1v2h7l2 9q2 7 8 11 6 2 11-3v9l-2 7-5 1h3l2 1v1l-11 1-11 3h-4v2l2 1q6 2 10 6v1h-2l-6 4-6-3q-14-10-31-15l8-5-2-2h2l1-2 3 3 7 4 3 2h15l4-1v-2l-4-2a53 53 0 0 1-9-45z"/><path fill="#381b0c" d="M896 621q5 10 6 21l2 8q4 9 5 19l9 46-1 7-2-1v-4h-2l-1 3-1 2h-2l-2 4v-4q-4-29-11-57l-1-3-3-15-2-6-1-2v-14l2 2 3-3h2z"/><path fill="#331809" d="m697 244 3-1 2 1 1 5 3 2v2l4 1 2 7-2 3-1-4q-2-4-5-6-5 0-8 2l-3 6q0 4-5 4h-3l-1-4-3-1v-2c-8 8-8 21-6 31q2 14 12 24l6 1h7l3 1c9 0 9 0 11-2l2 7a403 403 0 0 0-82 4v-2l-3-1 2-3 3 2q14 0 27-4l10-2h4l3-1-1-2c-9-14-13-33-7-49q7-18 25-19"/><path fill="#fccc87" d="M825 299c15 3 36 13 44 26l-1 5q-11 1-20-4l-4-1c-29-9-29-9-37-17-1-12 10-10 18-9"/><path fill="#fc9218" d="m821 1108 9 2 16 4 6 1-3 1v2h-9l-3 1-1 4q6 5 13 7l4 1 4 1 11 4q-1 6-6 8l-23-6c-18-7-18-7-24-7v-2l3-1-2-3 2-1 1-4h-4l-5-1-1-2h-2q-5-2-7-5 10-9 21-4"/><path fill="#431c05" d="m578 1183 4 2c0 8 0 8-2 12h-3l-2 4c-13 7-29 2-43-1-18-3-30-3-46 7h-4v-5h2l1 3q3-1 2-6l4 2v-2l1-3 6-1 4-1 8-1-1-6q-7-1-14 1c12-8 33-3 46 1 9 2 19 5 27 0q3-2 6 1l3 2v-2h3zm-74 12v1h17v-1zm-4 1 4 1Zm22 0v1h6v-1zm7 1v1h5v-1zm5 1 4 1Zm4 1v1h5v-1zm5 1v1h5v-1zm5 1v1h6v-1zm6 1v1h13v-1z"/><path fill="#e06b0d" d="m817 1130 21 6c47 17 47 17 64 14l2-4q5 6 3 14-3 3-8 2h-16q-7 0-11 5l-1 3h-3l-2-4c-10-17-29-27-47-34l-2-1z"/><path fill="#130c08" d="m683 171 2 2-1 2-7-1q-45-3-74 33l-3 5c-3-8 6-18 10-24 17-21 50-38 73-17"/><path fill="#421c05" d="m544 1122 3 2 6 3 2 5 4 5 3 2 6 4q19 19 16 45l-1 5q-3-3-1-8l-2 1v-3h-2l2 4v3h-3v2l2 1-8-4v-7c1-17-12-32-24-43l-7-7 3-4zm37 47 1 2Zm1 4v5h1v-5z"/><path fill="#3e1f0e" d="M904 245h1v3q1 5 3 5l2 7 1 3 1 7 1 3 4 1v2l4 1v6q4 10 10 19l2 4 3 1q4 8 5 18v3h2q3 12 2 23v11l-2-2v4l-1 4h-1v-13l-1-11v2q-2 5-7 7v-2l-1-3v-3l-1-2h-1l-1-5q-1-12-7-23l-1-8 4-2c2-7-5-14-9-20l-3-8h-2l-1-7-2-1-1-4-1-4h-6l3-3 1-7zm3 13 1 3Zm1 4 1 3Zm1 4 1 2Zm29 53 1 2Zm4 15v5h1v-5z"/><path fill="#41343d" d="M863 496q4 0 4 5l2 4 3 12 7 30v4l3 34c0 7 0 7-2 10h-2l-2-6-1-3-1-4-7-25q-3-8 0-16h2l-2-4c-6-13-4-28-4-41"/><path fill="#4f1a01" d="m875 353-3 3 1 2c-44 15-102 23-145 0q5-1 9 1a213 213 0 0 0 54 5 229 229 0 0 0 72-11l3-1 3-1z"/><path fill="#fdbb60" d="M825 1140c17 7 17 7 23 14v5c-8 6-21 1-30-2-16-7-16-7-21-13v-5c8-5 20-2 28 1"/><path fill="#411b04" d="m919 1150 2 1q1 8-3 15l-4 1-1 2c-4 6-14 7-21 8l-8-4v2q0 10-5 17h-3v-4h-2l3-6v-7h-7q-1-8 6-13l10-1h16l5-1v-3l1-4 8-1 2 4zm-24 20-4 1h-8v1h22q3 1 5-2zm-14 3v10h1v-10zm-1 11 1 3Zm-1 3 1 2Z"/><path fill="#471d02" d="M704 253q5 2 6 8 1 5-3 9-6 3-12 0l-2-2h-2v9c-1 8-1 8-4 11l-6 3-4 5v4q-9-19 0-39l4-2q5 4 4 7h5v-7l2 1 3-5z"/><path fill="#3a2e36" d="M657 124h3q16 0 30 4l3 1c19 7 19 7 27 12q-1 5-6 7l-1 2h3l2 1v2l2 1q5 1 5 7-4 0-7-4a97 97 0 0 0-68-27c-7 0-7 0-9-2l2-1v-2q7-2 14-1"/><path fill="#594324" d="m688 1099-1 2 5 1 4 1v1l-9 1 2 2q2 5-1 12l-2 3h-2l1-7-23 4-11 2q-5 1-5 3h-2v2h-8l-1-3-1 2q0 3-4 5-4 1-9-2-5-4-12-2h-13l-1-2-10-1-14-4v-1l-4-1-4-1v-1h8l5-5-2-2 1-2q8 0 14 3l-6 2v-3l-2 4h-3l-1 4 19 4 9 1h7l3-1q14 0 29-3h5l5-1 1-2h17v-2h6v-2h3l2-4 2-3-6-2c5-3 5-3 9-2m-14 14 4 1Zm7 0v1h5v-1zm-19 3 4 1Zm-5 1 4 1Zm-7 1v1h6v-1zm-73 1v1h5v-1zm67 0v1h6v-1zm-61 1v1h5v-1zm53 0v1h7v-1zm-10 1v1h7v-1zm-11 1v1h6v-1zm23 0q2 3 5 2l2-1v-1z"/><path fill="#e7cbb7" d="M864 197q14 10 18 25l-2 2-3-4q-10-15-27-13-15 2-20 15-4 7-6 16h-1q0-9 3-19v-2c6-17 20-29 38-20"/><path fill="#1d0c03" d="M705 234c7 6 14 14 13 24h-1l-1 6 2 1v6l2 4v6l-3-5-2-1v-2h-2v-2l-3 2-3-1 4-3 2-1v-2l-1 2h-2l1-4-2-10-3-1-5-6 5-1q-15-12-34-13h-3v-1l6-1h7l-1-5-7-1h-7v2l-11 1-1 3-7-1c9-17 46-5 57 4"/><path fill="#632709" d="m820 1095 36 9-1 2h2l15 5 9 4 8 1 2 3q-7 2-15-3c-9-4-9-4-13-4h-3l-1 3 3 1q6 2 6 5l-5-1-3-1-5-2-9-2-11-3-9-2q-8-1-17-6v-1l5-1h5l-1-4 2-1zm2 3 4 1Zm4 1 4 1Zm4 1 4 1Zm5 1 4 1Zm4 1 4 1Zm4 1 4 1Z"/><path fill="#b1a0a8" d="M508 127q3 4 2 8c-3 9-13 16-21 20l-7 1q-4-3-2-8c5-11 15-22 28-21"/><path fill="#0b0907" d="M863 208c11 3 19 14 22 25l4 12 1 4 1 17v11h-1v-10l-1-6-1-10-2 3v-4l-1-5q-4-1-6 3l-6 2q-4-1-6-6-1-6 4-10c5 0 5 0 8 2-1-6-1-6-6-8h3v-2h-2l-3-3q-8-9-20-9v-1h13l1-3h-2z"/><path fill="#53454f" d="m960 633 3 5 2 3 1 3 12 24 2 4c21 46 21 46 18 57l-4-11-6-13-2-5-15-33-2-3-1-3-2-3-3-4v-3h-2l-1-5h-2c-3-5-3-5-3-8h-2q2-5 7-5"/><path fill="#fcb85b" d="M411 1133q0 7-6 11l-15 8q-8 4-17 4l-1-6c8-9 26-23 39-17"/><path fill="#0b0705" d="M667 225h14l2 7h-3q-25 1-43 17l-2 2-5 4q-3-5-2-10c6-8 15-16 25-16l2 1 1-2h2v-2l9 1z"/><path fill="#401a04" d="m416 1186 1 4h-2v2l-8 2h-11l-3 1h-3l-5 1-27 2v-4l6-1q6-1 6-3c12-5 35-11 46-4"/><path fill="#351b0e" d="m321 907 2 8 3-4 1 2h2l1-2h2v7h-2l-1 2-3 2-2-1-1 2 2 1-7 7-1 4-6 3v2h-2l2-4-3-1v3h-3l-1-4-2-1v-2l-2-1 12-14 2-4 3-3z"/><path fill="#451e06" d="m544 1122 3 2 6 3 2 5 4 5 3 2 6 4q12 10 14 25l-2 2-1-2-1-3h-2l-2-8-2-1v-5l-7-1v6l-1 3-3-3-14-17-7-7 3-4z"/><path fill="#fdb85c" d="M836 1119c13-2 31 1 42 10l-1 5q-21 4-39-8l-3-3z"/><path fill="#665864" d="M768 63c18 5 52 21 61 38l-13-6q-24-15-51-22l3-1-1-5z"/><path fill="#803602" d="M858 262h8l4 8 5 5q6 2 11-3v9l-1 6q-10 3-18 0l-5-7-2-4z"/><path fill="#4d1c02" d="M868 305q5 0 8 4l3 3 2 2 4 3 2 3-1 3 1 1q4 7 5 15h2v6l-6 1-4 7h-2v2l-1 3h-5v-2l-5 1q-1-3 2-5l1-2 5-2 8-4c2-13-9-22-18-30l-6-4q0-6 5-5"/><path fill="#331503" d="m876 226-1 3 3 3 2 2-1 3-3-2c-5 0-5 0-8 4l1 4v4l-4 1v7h-7l-1-2v6l-1 3v3h-1q-2-9-2-19h2l1-7q4-16 20-13"/><path fill="#3a1805" d="m351 1148 2 1-2 2-2 4-3 3-5 9h2l1-4h3l1-3v3h3q1 7-2 12v12c0 4 0 4-3 8q-5 0-9-3-5-11 1-23l1-4 6-10zm-14 39 1 2Z"/><path fill="#131110" d="M849 149q14 7 20 22l-1 2-2-4-4-2-3-2q-14-9-29-5l-8 5q5-22 27-16"/><path fill="#645360" d="m272 733 2 6h2q1 6-2 11l-10 25-1 4-4 17-3 12-4 14h-1q0-13 3-26l1-4q6-29 17-59"/><path fill="#3d1904" d="M752 1192q10 2 19 6l8 1 6 2 5 1q-1 5-3 5-12 1-22-2l-5-1-4-1 4 3v2l2 1v2q-8 1-14-3v-3h-2v-3l-2-2 11 3-5-5 3-2 1-3z"/><path fill="#5e2504" d="m806 1191 3 1h7v1h11l10 1 18 1h3l16-1q-1 5-3 5l-14 1h-3q-15 0-29-3l-17-2v2h-4q-6 0-10 7l-2 1-2 3q-3 4-6 3l-2 2v-2l-16-2v2l-6-4-4-2 10-1 3 1 5 1 7 1h3l5-1 1-4 1-3h3l1-7q5-2 11-1m15 3h6v-1zm7 1h5v-1zm5 1h7v-1zm7 1h7v-1zm26 0 4 1Zm-19 1h19v-1zm-83 10 1 2Zm5 0 4 1Zm6 1h5v-1z"/><path fill="#e7710e" d="m817 1130 21 6 32 10-4 1-1 7-1 1 2 2 7 9-2 4h-3l-2-4c-10-17-29-27-47-34l-2-1z"/><path fill="#491f04" d="M520 1186v1h-4l-5 1v2q0 4-4 4l-4 1-4 1-6 1-2 4h-2v-2h-2l-1 5-2 1v-3h-2v4h-3v-2h-2v3l-1 2h-6v-7l11-7 10-6c8-5 19-3 29-3"/><path fill="#3e2316" d="M929 299q5 4 4 7l3 1q4 8 5 18v3h2q3 12 2 23v11l-2-2v4l-1 4h-1v-13l-1-11v2q-2 5-7 7v-2l-1-3v-3l-1-2h-1v-5h2l1-2 2-1 1-6 1-2q-2-12-8-22l-2-5zm9 20 1 2Zm4 15v5h1v-5z"/><path fill="#392c34" d="M878 550h1c7 36 7 36 1 45h-2l-2-6-1-4-1-4-2-8-1-3-3-10-1-9 10 4z"/><path fill="#652c05" d="M513 1185h10l5 2-3 7 3 1 6 3 18 4v1l-23-3q-22-6-43 7h-4v-5h2l1 3q3-1 2-6l4 2v-2l1-3 6-1 4-1 8-1-1-6q-7-1-14 1 8-4 18-3m-9 10v1h17v-1zm-4 1 4 1Zm22 0v1h6v-1z"/><path fill="#e5c9b4" d="m637 236-3 3-1 2-4 4c-12 12-14 27-15 44q-4-1-3-6c0-17 1-35 15-47 5-2 6-2 11 0"/><path fill="#ece2db" d="m707 246-1 2-4-3-9-1-2-2q-7-2-16-2h-5l-11 2h-6l-4-1h-2c16-16 45-9 60 5"/><path fill="#441d06" d="m459 1106 25 4q-4 3-7 1l1 4-2 1 10 1v-1h7l11-2c8 0 8 0 12 4-22 5-50 1-71-7l1-2h2v2l7-1v-2h4z"/><path fill="#3c2e36" d="M860 486q5 4 5 10h-2l1 15v5q0 11 4 21l1 4h-2l-1 7q-4-4-5-9l-1-5-1-3-2-4c-2-7-2-7-1-10l2-1 1-6v-12z"/><path fill="#341d13" d="M857 233v8l-1 3-1 2h-2v6l1 3 1 5 1-8 2 1v2h7l1 7h-8q0 15 11 25h15v1l-5 1h3l2 1v1l-11 2h-9l-1-3h3v-2l-4-2a53 53 0 0 1-9-45z"/><path fill="#1a1614" d="M825 231h2v5h2v20l4 23c0 5 0 5-3 8l-4 1 2-8-2-6a74 74 0 0 1-3-28q0-8 2-15"/><path fill="#4f1f09" d="m840 387 1 4c-9 7-24 12-36 12l-4-2q1-5 7-6l6-2 6-1 3-1z"/><path fill="#1c140f" d="m623 175 2 6h7l-10 8q-13 9-22 23c-3-8 6-18 10-24z"/><path fill="#533a1f" d="m688 1099-1 2 5 1 4 1v1l-9 1 2 2q2 5-1 12l-2 3h-2l1-7-23 4-11 2-4 1-10 1-1-4 13-2 5-1 1-2h17v-2h6v-2h3l2-4 2-3-6-2c5-3 5-3 9-2m-14 14 4 1Zm7 0v1h5v-1zm-19 3 4 1Zm-5 1 4 1Zm-7 1v1h6v-1zm-6 1v1h6v-1z"/><path fill="#3b1d0d" d="m950 900 6 2v2h2v3h2l1 4q4 3 10 0l1-5 7 6 3 2v5l-1 4-1 5q-7 0-10-7l-4-1-5-5-2-3-2-2-2-2z"/><path fill="#eceae9" d="M704 253q5 2 6 8 1 5-3 9-4 2-9 1-5-3-6-9 1-10 12-9"/><path fill="#190e07" d="m700 230-3 1v5l2 1c-4 1-4 1-8-1q-9-4-19-3h-3v-1l7-1h6l-1-5-7-1h-7v2l-11 1-1 3-7-1c8-15 41-6 52 0"/><path fill="#3f1a04" d="m863 1110 28 12v2l-5 2-1 1q-9-1-17-6l-1-3-6-1-3-1h-3l1-2h3l1-2h3z"/><path fill="#fdce8d" d="M812 300c16-1 16-1 22 3v2h-2v3c-6 6-6 6-11 6l-6-3v-3h-2l-1 2-3-4 3-4z"/><path fill="#42353c" d="M825 99q9 4 14 10v2h2l4 4 2 2v5l-2-1-4-2-3-2q-8-4-17-3h-8l1-2h3q3 0 5-5l3-4z"/><path fill="#3c1904" d="M787 1178h2c3 5 3 5 3 8l2-1 11-2-2 7-7 2-2 7-3 1-1 2-9-1 5-8 1-12z"/><path fill="#501e03" d="M470 1203v6l3-1 3 1v-2l1-3h2v2l3 1v4l-4 1-7 4-11 5-3 1-10 1h-4l-9-2h17l4-1 2-4 2-3 2-4-2-1 5-2 3-2z"/><path fill="#411e0b" d="m792 1084 2 1-1 3q-1 3 3 7c-16 9-16 9-25 11l-2-2 4-1v-3h2v-3l-3-2 3-2 5-2 4-2z"/><path fill="#461f07" d="m578 1183 4 2c0 8 0 8-2 12h-3l-2 4q-7 4-15 3h-8v-2l12-2q1-4-2-6l-9-1v-1h6l9-3q3-2 6 1l3 2v-2h3zm-24 19v1h13v-1z"/><path fill="#42210e" d="M826 1051q2 2-1 5l-2 4-3 5-5 6q-3 3-2 8l1 3v3l-6-2-1 9-2-3-2 3v-8l-5-4 3-2q14-12 25-27"/><path fill="#ead1bc" d="m301 910 1 3 3-1 1 3 3 1 1 3-6 7-2 2-10 11c0-9 1-24 9-29"/><path fill="#594a55" d="M404 299c4 3 4 3 4 8v13q0 5 2 6l1 21v20l-3-7-1-3v-3l-1-4q-3-25-2-51"/><path fill="#4f4149" d="M977 670h2l4 9 1 2 10 25 1 4q4 9 4 19-4-4-5-9l-6-15-3-8-6-13v-7l-2-4z"/><path fill="#3c1803" d="M400 1185h12q4-1 4 3l1 2h-2v2c-7 3-19 3-27 2l-1-2h2v-2l-8-1v-1l8-2h11z"/><path fill="#461e04" d="m672 1148-1 17c7-3 7-3 9-7l1 4q1 7 6 10l2 2q-4 1-9-2v-2q-4 2-3 5v3q-5-2-7-7l-2-2q-2-11 1-20zm-4 8 1 2Zm0 7 1 2Zm1 4 1 2Z"/><path fill="#e5710e" d="M785 1172c6 5 6 5 6 9h2l1 5-4-2-1-6h-2v3c1 11 1 11-2 16q-6 4-14 2l-2-2 3-2 4-5 7-3 1-7 1-5z"/><path fill="#5a2f0f" d="m852 1106 7 1h4l9 4 9 4 8 1 2 3q-7 2-15-3c-9-4-9-4-13-4h-3l-1 3 3 1q6 2 6 5l-5-1-3-1-6-2-11-3 4-1q4-3 5-7"/><path fill="#3c1f0f" d="m321 907 2 8 3-4 1 2h2l1-2h2v7h-2l-1 2-3 2-2-1-1 2 2 1-5 4v-3l-1-3h-2q-3-1-5-6 3-7 9-9"/><path fill="#34190b" d="M930 312h3q7 9 4 19l-1 2-2 4-4 1-2-7-1-4v-7l1-4z"/><path fill="#371c0f" d="M858 118q8-1 11 5c11 17 11 17 11 24h-3l-2-6-3-4v-4h-4l-1-4-2 2-3 1-2-1-1 2-1-4 2-1-2-5z"/><path fill="#e8dcd5" d="M864 216q7 4 11 10-3 0-5-2-9-6-20-4l-9 5q-1 3-6 2 10-19 29-11"/><path fill="#5e3d31" d="m681 314 1 4h-12v2l2 1-16 2-4 1-18 1v-2l-3-1 2-3 3 2q17-1 32-5l5-1 5-1z"/><path fill="#913e01" d="m710 304-1 4v4q-4 5-12 3h-9q1-5 4-7l8-2v-2z"/><path fill="#352a32" d="M651 124h9l16 1 1 2-3 4-4-1v1h-17l-4-1h-3q-3 1-5-2l2-1v-2z"/><path fill="#2c221c" d="M718 254c9 14 7 36 4 51l-2-4 1-1h-1v-12q1-9-3-17v-6l-1-1c0-8 0-8 2-10"/><path fill="#362017" d="M527 583h1v19c0 21 0 21-3 27l-4-1 1-12 1-9z"/><path fill="#301209" d="m713 314 7 7-39-1h-11v-2l18-2v-1l21 1h3z"/><path fill="#893a01" d="M886 272v9l-1 6-8 1h-8q-3-4-1-7h8v-4l7-3z"/><path fill="#1a1614" d="M620 281h1v8q0 15 10 27l1 5q-11-5-15-17l-1-3-1-8 4-3z"/><path fill="#130f0d" d="M848 151q11 0 16 11l5 11-3-2v-2l-4-2-3-2q-9-6-22-7h-2v-1h4l9-3z"/><path fill="#622202" d="m875 353-3 3 1 2-8 3-5 1-9 1v-3l-8-1 9-3 3-1 3-1c13-3 13-3 17-1"/><path fill="#f48817" d="M875 358c-17 18-17 18-26 17l1-4h5v-2l5-3-6-1-2 3h-3v-2h-7l12-4 15-4z"/><path fill="#080605" d="m621 261 4 1-2 10q-3 10-3 22l-2-2v3l-1 3h-1l-1-17v-3l1-3v-3l2-5 1 2v-5z"/><path fill="#f6f4f4" d="M876 234q5 3 5 8 0 6-5 8-5 0-7-3-3-5-1-10c3-3 3-3 8-3"/><path fill="#a94502" d="M844 1143q6-1 11 4l3 3 3 2 4 3q5 5 8 11l-2 4h-3l-4-7q-8-12-20-19z"/><path fill="#602201" d="m728 357 4 1 27 5-2 1v2h5v2h11l7 1h10l7 1h9v1c-26 0-54 1-78-13z"/><path fill="#61535e" d="M796 77c11 4 26 14 33 24l-13-7-23-11 2-1z"/><path fill="#3d1803" d="m831 1103 21 3q0 4-4 7l2 1q-13 0-24-5l6-3z"/><path fill="#3c1803" d="m543 1191 10 1 6 1h6l-1 7q-11 3-20-2l-2-5z"/><path fill="#532407" d="m694 1176 3 1 29 6v1l-7 1v-2l-5 1-1 4-2 1 1 2-20-4v-1l12 1-1-5h-2v-2h-3v-2l-3 1z"/><path fill="#552506" d="M415 1185q7 2 12 9v6h-2l-3 3-1-3-4-1-4-3-7-1-6-1v-1l12-1h3z"/><path fill="#531903" d="M912 1171q-9 5-20 6l-8-4v2q0 10-5 17h-3v-4h-2l3-6q3-1 2-6l1-4 14-1zm-31 2v10h1v-10zm-1 11 1 3Zm-1 3 1 2Z"/><path fill="#331606" d="m691 1104 20 2-2 2 2 1v5h-12l-1 5h-1l-2-7-4-6z"/><path fill="#ec8e1d" d="M403 1125v3h2v3l-6 2q-12 4-22 13-5 5-10 4 14-13 31-23z"/><path fill="#1b0f0a" d="m694 246 4 1h2l-1 2h-5q-9 1-14 9l-6 13-1 4h-2l1-6v-4q2-11 12-18z"/><path fill="#f7ece0" d="M861 141q6 4 6 11-1 5-6 7l-8-7v-5h2v-2l3-1z"/><path fill="#dd6d10" d="m702 1113 8 1h8l11 1v1l-13 1q-5-1-9 3h-6l1 3q2 3-1 5l-4 2-1 4-1-2-1 3-1 2h-3l6-13 2-7q0-3 4-4"/><path fill="#090100" d="M328 920h2l1 13v4h2l-1 6-1-4-6-1q-5-3-4-6l-3-1 2-1 2-4 2-2v-3l4 1z"/><path fill="#37292d" d="M880 562h1l1 23c0 7 0 7-2 10h-2l-3-9v-3l-2-12 1 2 4 1q3-4 2-10z"/><path fill="#622801" d="M674 278h5v2h3l2 1v3h5q0 3-5 5-6 2-7 7v4q-4-7-3-15z"/><path fill="#efd8c5" d="M522 611q1 6-1 12v2l-1 6-2 6-1 4v3l-4 3-1-6-4-1z"/><path fill="#532611" d="M769 398v2h8v-1h25v2l3 2q-22 4-42-3 2-2 6-2"/><path fill="#3c1803" d="M719 1183v2l3-1 8 2-1 1 3 1 2 1v4l-13-1h-3q-5 0-10-4h2l3-1 1-3z"/><path fill="#de6d0e" d="M570 1171q4 8 2 15-2 5-7 6h-15v-1h8v-3h2l1-2q0-3 5-5l2-5 1-3z"/><path fill="#55220c" d="m734 327 2 1q-2 9-9 14l-2 1-7 4-1-3h-5l9-7 10-7z"/><path fill="#33190a" d="M564 1104c9 1 9 1 13 4l-1 1 3 2h-4l-2 4q-9 2-16-3l8-6z"/><path fill="#e7891c" d="M745 358c9 0 9 0 11 2l5 2 3-2h12v3h6l4 1h19v1c-54 1-54 1-60-5z"/><path fill="#efe2d6" d="M524 240c4 4 3 4 3 9v11c0 9 0 9-2 12h-2l-1-19v-3c0-8 0-8 2-10"/><path fill="#0a0806" d="M697 231q9 1 14 9l7 12-1 2-2-1v-2h-2v-4h-2l-2-5h-2l-1 2q-5-1-9-5z"/><path fill="#421b04" d="M732 1105h6q2 4-1 7l3-1 8 2q-14 3-29 2h-16v-1l9-1v-1h15v-3l9-2z"/><path fill="#e7cdb9" d="m619 493 1 6h2v2l2 1-9 5-3 2c-7 3-7 3-9 2l4-6 3-3c5-7 5-7 9-9"/><path fill="#0f0602" d="m881 240 2 4 2-1 2 8 2-2 1 18v11h-1v-8l-2-11-4-2-2-5h-2v2h-3l2-4 2-8z"/><path fill="#e6700d" d="m879 1149 10 1h2l7 1v1l-7 1q4 2 10 1l-3 3 4 2c-4 4-18 2-24 2l6-3v-2h3q0-3-5-4l-3-1z"/><path fill="#fc9612" d="m815 288 5 1h3l2 1v5l2 1q-2 4-5 3h-12q1-5 4-8z"/><path fill="#36190b" d="M578 1108h5v3l1-2h15l29 2q-4 3-10 2h-16l-16-1-4 3h-4v-3h3v-2z"/><path fill="#f5e5d4" d="m853 129 4 2 2 3 2 3 1 3-4 5h-3v2h-2v4l-3-1-15-2v-1l9-1h8l-3-4 5-6h2l-1-2z"/><path fill="#432617" d="M914 699h1l2 9v14l-2-1v-4h-2l-1 3-1 2h-2l-2 4-1-13h2v-2h2q4-2 4-7z"/><path fill="#3a1804" d="m461 1209-2 8-3 1-1 2h-13q1-4 4-6l-3-2h4z"/><path fill="#3f2209" d="m406 1089 2 1v7l1 6q4 3 7 1l1-4q2 7-2 13l-5-4q-5 0-7 4l-2-1c1-7 1-7 4-8l1-8z"/><path fill="#4b3a1c" d="M904 948q3 8-1 16h-2l-1 5-7 17q-3-3-2-8l3-8 6-19q1-4 4-3m-2 6 1 2Zm-1 2 1 3Zm-1 3 1 2Zm-1 3 1 3Zm-1 3 1 2Zm-1 3 1 2Zm-2 5 1 2Zm-1 3 1 2Zm-1 2 1 2Zm-1 3 1 2Z"/><path fill="#f1e8e0" d="m857 278 9 12-9 2-3 1q-5 0-8-3l5-4c5-3 5-3 6-8"/><path fill="#090503" d="m641 165 7 1 1 2 3-1 10-1v6l-6 2h-4l-8 1-1-5-2-1z"/><path fill="#4d2312" d="m709 345 3 1-2 10-1 7 3 1-1 2 4 2 5 5 3 2 4 4c-8 0-16-11-21-17q-3-7 1-15z"/><path fill="#2d2127" d="M993 862h1q3 22 2 43h2v3h-2l-1 6 4-1-1 4h-4v4l-4-2 1-5q3-15 2-31z"/><path fill="#1e0100" d="M285 669q1 5-2 9l-2 4-1 3-6 11-1 3-17 43c-5-18 20-56 28-72z"/><path fill="#381704" d="M512 1186h8v1h-4l-5 1v2q0 4-4 4l-3 1-3 1-6-1 1-5-2-1q8-4 18-3"/><path fill="#3b1804" d="m919 1150 2 1q1 8-3 15h-2l1-4h-3l-1 2-2-1v-2l-3-1v-7l8-1 2 4zm-10 13 2 1Z"/><path fill="#421e07" d="m400 1113 1 4 2 4q1 5-2 6l-7 3-3-2 1-4h-6q6-7 14-11"/><path fill="#3b2111" d="M302 931v2l3 1v4h3v-3l3 1-2 4-1 3-4 3v2l-5 1 1-8q0-6-5-6 4-5 7-4"/><path fill="#e7d6c4" d="M887 210q4 6 4 12v3l1 15-5-6h-2c-4-8-4-8-4-12h3l2-5 1-3z"/><path fill="#451c04" d="M910 1138q6 1 7 6l1 2 2 7h-2v7h-1v-3l-1-4q-6 0-7 2v-2h-2l-3-7q3 0 5 2l1-3h1zm6 9 1 2Z"/><path fill="#381d10" d="m521 1074 9 7q10 10 24 17l-4 2-6-4c-7-4-7-4-10-4l-4-5-2-2-4-6-3-3z"/><path fill="#2d1207" d="m697 244 3-1 2 1 1 5 3 2v2l4 1 2 7-2 3-1-4q-2-6-7-7h-3l-5-1v-2l-7 1q1-2 4-2l8-1-13-1q4-4 11-3"/><path fill="#18110d" d="m650 232-1 4 3-2 3 1v2l-5 3-3 2-5 2q-2-2-2-5h-5c9-10 9-10 15-7"/><path fill="#392d1a" d="m896 186 3 9 1 3 3 19h2v10l-2 6h-2v-10l-1-7v-3l-1-2h-2v-9l-1-7zm2 14v5h1v-5zm1 6 1 3Zm3 18v5h1v-5z"/><path fill="#371a0c" d="M906 659q3 6 2 12l-2 3-1-3-5 8q-4-8 0-17h2v-2z"/><path fill="#f39418" d="m753 317 2 3-4 6h-2l-1 2q0 3-4 4v2l-6 2-2 1v2h-2v2h-2v2h-7l10-8q11-7 18-18"/><path fill="#5f2302" d="m833 282 4 2 9 5-4 2 1 4q-6 1-11-1l-4-2-3-1 8-5-2-2h2z"/><path fill="#0b0806" d="M855 206h3l5 1v3h2l-1 4h-6l-13 1 2-2-2-1v-3l4 1-2-3z"/><path fill="#321709" d="M833 1054q3 2 2 6h2v2l-4 1 2 2v4h-5l1 3-5-1v-3h-2v-2h2l-1-4 4-4 2-2z"/><path fill="#270a03" d="M378 537c1 4 1 4-1 8l-2 3-1 3-4 5-1 3-1 4-2 1 2 2-9 10h-6q1-5 7-9 8-7 12-18l2-4z"/><path fill="#521c01" d="M890 338q4 3 4 7l-6 1-4 7h-2v3l-1 2h-5v-2l-5 1q0-3 2-5l1-2 5-2 8-4 1-3q0-2 2-3"/><path fill="#fa9d22" d="m824 291 17 5-2 3h-2l-1 4-11-3 1-4z"/><path fill="#473721" d="M904 245h1v3q1 5 3 5l2 7 1 3 2 7v3h2l5 13q-6 0-7-7v-2h-2l-1-7-2-1-1-4-1-4h-6l3-3 1-7zm3 13 1 3Zm1 4 1 3Zm1 4 1 2Z"/><path fill="#e8ceba" d="m843 196 1 4q0 5 5 6c-10 5-10 5-14 3v-2l-4-1 3-4 2-2q4-5 7-4"/><path fill="#6b2601" d="M419 1200h2l2 2 5-6 5 8-6-2v3l-2 1-1 4-7-8q-6-6-16-5l-4 1-13 1c8-8 27-5 35 1"/><path fill="#351604" d="m693 1124 1 6-6 9-1-2h-2l-1-4h-2q1-11 11-9"/><path fill="#f99d25" d="m849 1116 17 4 4 2 7 3v3h2l-1 7h-12v-1h9l2-1 1-4-5-2-4-2q-13-5-29-6h-3v-1h12z"/><path fill="#301406" d="M755 1103q-1 6-6 9h-6v1h-7l2-4v-4z"/><path fill="#2d2723" d="M686 225h-3l1 3-1 2h2l-1 3h-15v-1l7-1h6l-1-5-7-1h-7v2l-11 1-1 3-7-1c5-10 30-9 38-5"/><path fill="#431e08" d="m683 1128-1 5h2l1 4h2q1 5-3 10l-1-2h-2l-3-4-3 1c0-6 0-6 3-9l1-4z"/><path fill="#4a1a01" d="M827 282v5l7-2q-6 6-13 5l-12-3 4-2 1-2q7-3 13-1"/><path fill="#3c312b" d="m885 232 3 8 1 4 2 15v18h-1v-10l-1-6-1-10-2 3v-4l-1-5h-5v-6h3l-1-3q-1-5 3-4"/><path fill="#463943" d="m825 99 10 6-1 3h-5v3q-4 3-9 3h-7l1-2h3q3 0 5-5l3-4z"/><path fill="#371704" d="M580 1175q3 5 2 10l-2 1v-3h-2l2 4v3h-3v2l2 1-8-4 1-5v-3l5-4z"/><path fill="#391703" d="m814 1183 2 5h2v2l2 1-21 1 1-2h3v-5q5-3 11-2"/><path fill="#37282a" d="M795 260h2v2l2 1-1 2 4 1 3 5 2 3 1 5-7 1h-7l5-4q2-1-1-6l-3-3z"/><path fill="#33190b" d="m867 129 3 3 2 1 1 5h-2l-6 4h-3c-4-6-4-6-4-9h2v-2l4-1z"/><path fill="#813802" d="M717 293h1q1 13-6 24l-4-1 1-3h1v-8h2v-3l-2-1 2-2z"/><path fill="#3d2407" d="M565 1141c8 6 17 17 17 27l-2 2-1-2-1-3h-2l-2-8-2-1v-5l-8-1q-2-4 1-9"/><path fill="#f7ece0" d="M656 323v3l-5 3-6 3h-5l-1-4-4-1v-2l7-1z"/><path fill="#502406" d="m569 1192-2 7 3-1q4 0 6 2-11 6-24 4v-2l12-2q1-4-2-6l-9-1v-1l6-1h3zm-15 10v1h13v-1z"/><path fill="#3f2910" d="M838 1047v6l2 1v4l4 2q-1 7-9 9l-1-2-2-5h5v-2h-2l-2-7z"/><path fill="#381703" d="m379 1189 1 3q-9 8-22 6v-4l6-1q6-1 6-3z"/><path fill="#ceb29d" d="m695 1096 1 5 4 1v2h11l5 1h16v1c-38 1-38 1-47-6 5-5 5-5 10-4"/><path fill="#3e1e0b" d="m824 1063 2 1v2h-2v2h2v3h4v-3l5 1-13 12-1-5h2v-5l-7 1z"/><path fill="#59250a" d="m849 378 1 2 5 2q-6 7-14 9l-1-4-3 1-2-2z"/><path fill="#aa98a0" d="M508 127q3 1 2 7l-1 4h-3l-2-4-7 1-3-3q6-6 14-5"/><path fill="#3b1e10" d="M903 647q5 7 3 15v-3l-4 1v2l-2 1-2 6h-1l-1-6-1-3q0-3 2-5l3-1 1-5h2z"/><path fill="#e7ccb8" d="m855 519 3 7 2 4v8l-5-5-2-2-2-2-2-2-2-4 4 1v-5z"/><path fill="#542202" d="M689 272v12h-5l-1-3-4-1v-2h-5l1-2h4v-2c4-2 4-2 10-2"/><path fill="#49230b" d="m381 1126 2 1-2 5h-2l3 4q-2 5-7 7l-2-2h2v-4q-4-2-9 1l3-6h3l7-5z"/><path fill="#3a1804" d="m565 1148 7 3v5h2c0 5 0 5-4 8l-1-3-4-1q-3-6 0-12"/><path fill="#eed5c2" d="M911 811h1l-1 26h-1v3l-1 2h-4v-2l2-9v-3l1-5q0-7 3-12"/><path fill="#f9eee1" d="m659 155 3 1-2 2 2-1h3l3-1q3-1 6 4l-2 1 2 2h-3l-17-2q-5 1-6-3l5-1q5 1 6-2"/><path fill="#381703" d="M482 1196h1v8l-1 2h-3v-2h-2v3l-1 2h-6v-7q5-4 12-4z"/><path fill="#655663" d="M479 514v2l-8 2-12 6-4 1-1-3-3-2q13-6 28-6"/><path fill="#d3c4b7" d="M672 320h50v2h-10v2l-3 1-1 2h-6l-2-4 3-1h-3l-25-1h-3z"/><path fill="#f4eade" d="M706 148q9 4 14 10l2 2c5 5 5 5 5 8h-4v-2l-2-1 2-1-2-2-3 2-5-8h-2v-2h-3z"/><path fill="#fd9824" d="M403 1124q7 0 10 5l2 8q-3 5-9 6l2-3 3-7-9-1 3-1v-3h-2z"/><path fill="#4c2314" d="M887 321q11 9 9 21 0 5-3 9-2-2-2-5l1-2h1l1-5h-2l-5-15h-2z"/><path fill="#df6d0a" d="m817 1130 19 5 3 1c9 3 9 3 12 6l-1 2q-8 1-15-4l-18-9z"/><path fill="#411c08" d="m771 1097-3 4-6 1-3 4-3 3 1 2c-7 1-7 1-12-1l3-1q5-1 7-6h-5l12-4z"/><path fill="#df6c0d" d="m801 1092 9 13c-3 2-3 2-8 2l-2-7h-2v-3l-7 1c6-6 6-6 10-6"/><path fill="#463843" d="m888 545 9 10-1 3h-3l-1 7-1 6h-1z"/><path fill="#574853" d="M884 529h2l10 13 1 2-4 3q-3 1-5-2-3-4-3-10l-1-3z"/><path fill="#0d0906" d="m832 151 4 1v2h7v1l-3 1-6 3-12 6 3-10 4-1z"/><path fill="#e6dbd0" d="M758 231q6 16 5 35v3c0 7 0 7-2 9v-21l-1-5v-7h-2z"/><path fill="#471d05" d="m348 1186 4 3h21l-3 1-1 3-9 2v-2h-8l-2 3h-5l2-3z"/><path fill="#5f4f58" d="m255 789 2 4 2-1-7 30h-1q0-16 4-33"/><path fill="#432616" d="M908 667h1l2 8v12l-3-6-3 2 1-4-3 2-1-1-2 3q0-8 5-13l2 1z"/><path fill="#0f0b08" d="M831 218h1v6l3 1-3 8-2 11h-1v-8h-2q-2-10 4-18"/><path fill="#574540" d="M929 299q5 4 4 7l3 1q6 9 2 20h-1l-1-4q-2-9-7-18l-2-5zm9 20 1 2Z"/><path fill="#eee1d2" d="M867 151q5 5 7 12l-1 3q-3 0-4-4l-2 5q-4-4-5-9l4-5z"/><path fill="#010000" d="M744 1200c12 3 12 3 13 5l3 1v2l2 1v2q-8 1-14-3v-3h-2v-3z"/><path fill="#f0d7c1" d="m473 881 3 1v7l1 8v3l-3 1-2 8c-4-4-1-15 0-20z"/><path fill="#f9f6f4" d="M672 306q5 3 4 7l5 1v1l-13 1h-3q-3 1-5-2l4-1v-2l8-3z"/><path fill="#eddccb" d="M298 922q3 0 5 5l-5 6-3 4-2 2v-10l1-3q1-5 4-4"/><path fill="#411c06" d="m539 1112 2 8h2l-1 2h-2l-1-2h-2l-2 3 1 2-2 2q-4-6-6-13l3 1z"/><path fill="#532217" d="m325 911 4 2 1-2h2v7h-2l-1 2-3 2-2-1-1 2 2 1-5 4 1-11h2v-2l2-1z"/><path fill="#e5c9b3" d="M967 894h2v2l4-1 1 2 3 1v3q0 5 5 8l2 4c-6 0-11-8-14-12q-4-4-3-7"/><path fill="#321300" d="m687 1186 15 3 26 6v1l-10-1v2l-5-1v-2h-2l-1 2-5-2v-2l-6-1-3-1h-3v2h-5l1-4z"/><path fill="#4d3b36" d="M917 877h2v2h2v10h-2l1 4q0 6-3 12h-3v-9h2v-3l1-4zm1 5 1 2Z"/><path fill="#542713" d="M741 384v4l5 1 4 2 5-1v5h3q3-1 5 3c-8 3-21-7-28-11z"/><path fill="#eb8e1a" d="M884 331q5 5 4 13-4 5-11 6l-2-1 3-3v-3h5v-5h-2v-2l4 1z"/><path fill="#1c100a" d="m872 227-2 4h-2l-1 2-3 1q-6 4-8 11-2-8 5-17 5-2 11-1"/><path fill="#e7c9b2" d="m848 197 8 3v3l4 1h3v3l-11-1-6-2h2l-1-3z"/><path fill="#43220f" d="m688 1099-1 2 5 1 4 1v1l-9 1 2 2v6l-1-1-5-1h-5l3-1 2-4 2-3-6-2c5-3 5-3 9-2"/><path fill="#5a2502" d="m856 252 2 1v2h7l1 7h-8v7l-2-10z"/><path fill="#412b20" d="M684 31q18 0 34 3l4 1h2v1h-11l-6-1h-4c-14 0-14 0-19-4"/><path fill="#e5c4ad" d="m903 645 7 9 2 4q3 3 1 7h-2l-1 4-1-2-1-3h-1l-2-9-1-3z"/><path fill="#e5e2e1" d="M876 234q5 3 5 8 0 6-5 8l-5-1v-3h7l-3-11h-3v2h-2l1 2-1 5h-3c1-7 1-10 9-10"/><path fill="#3c3531" d="M825 231h2v5h2v24h-1l-1-12q0-4-2-7v10l-1 2v7h-1v-14q-1-8 2-15"/><path fill="#615153" d="M468 919h1v12l1 10v21h-1l-2-7-1-1-1-27h1l1 6v5-9l1-3z"/><path fill="#d7c9bd" d="M891 262h1l1 10q0 4 3 8v3l-3 1v4l-1 3h-8v-1l5-1-1-4 1-3z"/><path fill="#5f4f3c" d="M912 915v3l1 7-2 9-1 3q-2 7-4 7l-2 3q-1-6 3-11l1-8 1-3 1-9zm-4 17 1 3Z"/><path fill="#e7cbb5" d="m723 1100 8 1h4l4 1h6l1-2 4 3q-12 3-25 2h-4l-10-1v-1h11z"/><path fill="#e9931c" d="M804 287h9v2l-5 1h-3l-7-1-1 3h-8q-2-1-5 3l-1-4 9-3z"/><path fill="#ebe0d5" d="m602 143-8 4 1 2q-6 6-16 6v-2l7-4 4-3c8-4 8-4 12-3"/><path fill="#000" d="M1030 823h1v11l1 9v24h-2v9l-1 8h-1v-3l2-49z"/><path fill="#382218" d="m502 87-4 4-3 3-17 16-8 7-2-1 2-2 8-7 2-3 3-3 2-2 2-4 2-1q5-2 7-7z"/><path fill="#f18b18" d="M539 1133q6 3 10 8l4 3 2 2-2 2-1-3-4 1q-5-3-4-6l-3 1v-2l-3-1z"/><path fill="#130d0a" d="m850 207-1 4-4-2v3h5l-9 7-3-2 4-1q-1-4-6-3 6-8 14-6"/><path fill="#773302" d="m688 286 2 3-3 1-1 3h-2v3l-6 2-1 4c0-9 0-9 4-13z"/><path fill="#2c1309" d="m424 453 3 2-2 4 2 1q-2 7-8 10h-2v2h-2l5-12 2-4zm-5 11 1 2Z"/><path fill="#f4e2d1" d="M893 255q3 5 2 11l2 5h-2l2 6h2v3q-4 0-7-5l-1-8v-7h2z"/><path fill="#dac2ae" d="M873 210h4l3 6 2 6-2 2-3-4-10-10-2-2q4-2 8 2"/><path fill="#db6a0d" d="m431 1200 17 1v1l-3 1q-3 0-5 5h2l1 3q-7-2-12-9z"/><path fill="#53270a" d="M548 1126h5l2 6 5 6h-3c-5 0-5 1-8 4l-2-4h3v-10h-2z"/><path fill="#dfd1c4" d="m535 711 2 2 5-1c-6 12-6 12-11 16q-2-4 1-10l2-4z"/><path fill="#e0d4c8" d="M927 326h1q5 15 3 32l-2 1v-8l-1-4-2-8h2l-1-2z"/><path fill="#5c4d58" d="m809 85 14 10 3 3 3 2q-7-1-12-5l-3-1-6-4z"/><path fill="#292622" d="m608 191 3 4h-4l4 2-3 4-8 11c-2-7 4-15 8-21"/><path fill="#2c2926" d="M672 164q8 2 13 9l-1 2-7-1-13-1h-6v-1h20q-1-3-6-5z"/><path fill="#40343b" d="m656 128 17 1v1l7 2 4 1 6 1 3 1 1 4-22-6-6-3-5-1h-5z"/><path fill="#7e2f03" d="M757 366h5v2h11l7 1h10l7 1h9v1c-40 1-40 1-49-4z"/><path fill="#e4c6b1" d="m830 1054 1 3-3 4-3 2-2 2-2 2-6 6q0-5 3-8l2-3c6-8 6-8 10-8"/><path fill="#d7bfac" d="M909 856h1q-1 19-5 38l-1-4h-2v-2h2l1-7 1-10v-4z"/><path fill="#451e05" d="m542 1193 2 1v4l7 1 1 2-20-4c7-5 7-5 10-4"/><path fill="#2a1006" d="m676 300 14 17h-8v-3l-3-1-1-8h-2z"/><path fill="#f1e9dd" d="m832 146 1 3-5 4q-4 4-5 10l-4-2 3-4 1-4q1-7 9-7"/><path fill="#442205" d="m365 1135 2 1-1 1 2 2q-4 8-12 10h-3l2-2 4-7z"/><path fill="#492d1c" d="M575 1106q8 0 14 3l-6 2v-3l-2 4h-3l-1 4h-10v-1l3-1q4 0 6-4l-2-2z"/><path fill="#0d0603" d="M704 242h5l2 5h2v4h2v2l3 1-1 4-4-2-2-3-7-9z"/><path fill="#322c29" d="M857 233v8l-1 3-1 2h-2l3 21h-3q-4-17 3-33z"/><path fill="#33262d" d="M935 697c11 11 11 11 12 22l-8-12-1-2z"/><path fill="#584a56" d="M383 615q2 6-3 10l-2 4q-2 4-5 4h-2l10-15z"/><path fill="#e2c6b0" d="m608 1105 2 1h8l14 1v1l-9 1-13 1h-15q3-4 8-3h5z"/><path fill="#2a0000" d="M349 1005h2l6 14 2 2 2 5 4 10q-6-4-8-11l-1-3z"/><path fill="#090000" d="m1017 920 2 4-4 2-2 4-4 3-3 1q-6 3-13 2 4-4 10-3 9-3 14-13"/><path fill="#505128" d="m950 900 6 2v2h2v3h2l1 4 4 2v2h2l1 4 1 2q-5-2-9-8-5-6-6-5z"/><path fill="#692602" d="M821 362h6l1 4 4 2-22 2v-2l6-1v-1l8-1h2v-2h-5z"/><path fill="#1a1614" d="m700 239 9 2 1-2 3 5 2 3 3 7-3-1v-2h-2v-4h-2l-2-5h-2l-1 2q-4 0-6-5"/><path fill="#cfc6bb" d="m646 157 4 3 8 1 8 2h-8l-17 1 1-4 3 1z"/><path fill="#faf2ec" d="M834 227h1c-1 10-1 10-4 13l4 1v2h2c1 4 1 4-2 8l-2-1 3-6-4-2-2 4q-1-10 4-19"/><path fill="#000" d="m233 828 2 1v6l-1 15-1 4-1 20v3h-1z"/><path fill="#3c2c33" d="m442 453 5 4-4 1-4 8-5 9h-2l6-14 2-5z"/><path fill="#1b1512" d="m627 246 2 4 2 2v6l-2 2-2 3-1 2q-1-5 2-11l-6 1z"/><path fill="#7d553a" d="M688 1111q1 6-2 11h-2l1-3v-4l-13-1v-2z"/><path fill="#e7dbd4" d="m700 240 7 6-1 2-4-3h-5q-5-1-6-4v-3q5-1 9 2"/><path fill="#1e1713" d="m690 226 10 5h-3v5l2 1q-4 2-9-1l-3-1-2-1q5-3 10-1v-4l-5-1z"/><path fill="#36272a" d="M1011 780h1l2 12 1 23q-4-4-3-9l-1-4v-3h2l-1-4v-7h-2z"/><path fill="#331f19" d="M521 646h2q-1 16-7 32-1-6 1-13v-3l1-5z"/><path fill="#42363c" d="m710 149 8 2v2l2 1q5 1 5 7-5 0-7-4l-3-3-2-2z"/><path fill="#412617" d="m958 885 6 8 3 3 2 3 2 2-2 2-4-6-3-1q-5-4-5-9z"/><path fill="#26201b" d="M848 151h5v3h-2l-1 3 2 1v-2h3l-1 5-3-1-16-2v-1h4l9-3z"/><path fill="#441500" d="m790 1205 2 1c-6 5-6 5-8 5l-2 2v-2h-5q-6 1-11-2v2q-3 0-4-4h3l4 1h3q10 3 18-3m-26 3 1 2Z"/><path fill="#efe7df" d="m705 359 3 4q7 9 16 15c-4 1-4 1-8-2v-2l-4-2-4-4-2-2z"/><path fill="#4f0d02" d="m427 1202 5 2-4 3q-2 4 1 7l5 4v2l-6-3v-2h-4v-10h3z"/><path fill="#381d10" d="m403 819 3 1q-5 7-13 11l-3 3q1-6 6-9l4-4z"/><path fill="#442f26" d="m578 46-17 8-6 3h-6l11-5 4-2c12-5 12-5 14-4"/><path fill="#1b0b00" d="M874 1018q2 6-3 11h-2l-2 5-3 5-2 2-2 2-2-1 2-3 4-5 1-2z"/><path fill="#eeeae6" d="m861 222 2 2h-2l1 2q-1 7-6 10l-1 4-1 2-4-1v-3l3-1v-3l1-4 6-2v-5z"/><path fill="#372118" d="M521 1074q7 3 11 9l2 2 2 2-5 1-8-11-2-1z"/><path fill="#564854" d="M337 675q-2 6-8 10l-3 5-5 2-2-2 14-13z"/><path fill="#070004" d="m366 1037 7 12 6 8 2 3q-4 0-7-5l-9-16z"/><path fill="#000" d="m827 1077 2 1-2 2-3 7-2 1-4 6-1-2h-2v-2h2l2-4zm-5 7 1 2Z"/><path fill="#37201d" d="M296 652h1q1 6-3 10l-2 1-1 4-2 4h-2c2-10 2-10 5-13z"/><path fill="#251f1b" d="M863 208q7 2 7 4h-3l-1 5-3-1-12-2v-1h13l1-3h-2z"/><path fill="#3c2e24" d="M839 92q5 1 7 5l4 2q4 3 4 8l-2-1v-2l-4-1q-6-4-5-7l-4-2z"/><path fill="#eee4d9" d="m571 159 2 3c-5 5-5 5-8 5l-2 3-6 4q5-9 14-15"/><path fill="#af9da5" d="m524 95 1 3-13 13q0-4 3-7l2-2z"/><path fill="#783d0d" d="m806 1191 3 1h7v1l-10 1q-7 0-12 6c1-10 2-9 12-9"/><path fill="#cbb3a4" d="m982 812 4 12 1 4v8q-5-6-4-16l-1-2h-3l2-2z"/><path fill="#51362b" d="M826 1051q2 2-1 5l-2 5-3 4-2 3-4-3z"/><path fill="#ebe5e0" d="m630 309 2 8 9 2v3q-9 0-14-9v-2z"/><path fill="#ebe0d2" d="m621 188 3 4v3l-3-1q-7 0-10 6l-2-1 4-4 3-3z"/><path fill="#6b5c68" d="m377 571 2 1-7 7-9 10-1-3 7-8 2-2z"/><path fill="#5d2202" d="m712 358 2 2 9 10 3 3-2 1v-2l-10-6v-2h-2z"/><path fill="#fcc674" d="M818 299h7v1h-13l1 3-3 1-1 5-2-1q-1-11 11-9"/><path fill="#0a0000" d="m245 943 3 1-1 4h3l7 10-7-4v-2l-4-2z"/><path fill="#010000" d="M351 577q-1 5-6 8l-3 5h-2l-2 4q2-9 9-14z"/><path fill="#210800" d="m990 663 7 12 2 4v6q-4-4-5-9l-2-4z"/><path fill="#351d1e" d="m502 87-14 12-2-1 3-4q5-2 7-7z"/><path fill="#ec8615" d="M725 371q7 1 10 6l4 3 4 2-1 2-7-5-5-3z"/><path fill="#0a0000" d="m351 1148 2 1-4 6-3 3-6 7 5-10 1-2z"/></g><mask id="penguin-alpha" width="600" height="600" x="0" y="0" maskUnits="userSpaceOnUse" style="mask-type:alpha"><use href="#penguin-geometry"/></mask><mask id="penguin-eyes-mask" width="600" height="600" x="0" y="0" maskUnits="userSpaceOnUse"><ellipse cx="314" cy="143" fill="#fff" rx="27" ry="28"/><ellipse cx="402" cy="134" fill="#fff" rx="16" ry="26"/></mask><mask id="penguin-mouth-mask" width="600" height="600" x="0" y="0" maskUnits="userSpaceOnUse"><rect width="65" height="45" x="377" y="179" fill="#fff"/><ellipse cx="314" cy="143" fill="#000" rx="25.5" ry="26.5"/><ellipse cx="402" cy="134" fill="#000" rx="14.5" ry="24.5"/></mask><mask id="penguin-head-mask" width="600" height="600" x="0" y="0" maskUnits="userSpaceOnUse"><rect width="257" height="236" x="190" y="20" fill="#fff"/><ellipse cx="314" cy="143" fill="#000" rx="25.5" ry="26.5"/><ellipse cx="402" cy="134" fill="#000" rx="14.5" ry="24.5"/><rect width="62" height="42" x="378.5" y="180.5" fill="#000"/></mask><mask id="penguin-wings-mask" width="600" height="600" x="0" y="0" maskUnits="userSpaceOnUse"><rect width="135" height="219" x="100" y="263" fill="#fff"/><ellipse cx="314" cy="143" fill="#000" rx="25.5" ry="26.5"/><ellipse cx="402" cy="134" fill="#000" rx="14.5" ry="24.5"/><rect width="62" height="42" x="378.5" y="180.5" fill="#000"/><rect width="254" height="233" x="191.5" y="21.5" fill="#000"/></mask><mask id="penguin-legs-mask" width="600" height="600" x="0" y="0" maskUnits="userSpaceOnUse"><rect width="530" height="165" x="35" y="430" fill="#fff"/><ellipse cx="314" cy="143" fill="#000" rx="25.5" ry="26.5"/><ellipse cx="402" cy="134" fill="#000" rx="14.5" ry="24.5"/><rect width="62" height="42" x="378.5" y="180.5" fill="#000"/><rect width="254" height="233" x="191.5" y="21.5" fill="#000"/><rect width="132" height="216" x="101.5" y="264.5" fill="#000"/></mask><mask id="penguin-body-mask" width="600" height="600" x="0" y="0" maskUnits="userSpaceOnUse"><rect width="600" height="600" x="0" y="0" fill="#fff"/><ellipse cx="314" cy="143" fill="#000" rx="25.5" ry="26.5"/><ellipse cx="402" cy="134" fill="#000" rx="14.5" ry="24.5"/><rect width="62" height="42" x="378.5" y="180.5" fill="#000"/><rect width="254" height="233" x="191.5" y="21.5" fill="#000"/><rect width="132" height="216" x="101.5" y="264.5" fill="#000"/><rect width="527" height="162" x="36.5" y="431.5" fill="#000"/></mask><clipPath id="penguin-eye-0-clip" clipPathUnits="userSpaceOnUse"><ellipse cx="314" cy="143" fill="#fff" rx="27" ry="28"/></clipPath><clipPath id="penguin-eye-1-clip" clipPathUnits="userSpaceOnUse"><ellipse cx="402" cy="134" fill="#fff" rx="16" ry="26"/></clipPath></defs><style>#animal-penguin .blink{transform-box:view-box;transform-origin:var(--ex) var(--ey);animation:penguin-blink 7.1s steps(1,end) infinite}@keyframes penguin-blink{0%,45%,50%,100%{transform:scaleY(1)}47%{transform:scaleY(.06)}}#still:target~#parts .blink{animation:none!important}@media(prefers-reduced-motion:reduce){#animal-penguin .blink{animation:none!important}}</style><g id="still"/><g id="motion-stage" class="animal-idle"><g id="parts"><g id="body"><use href="#penguin-geometry" mask="url(#penguin-body-mask)"/></g><g id="legs"><use href="#penguin-geometry" mask="url(#penguin-legs-mask)"/></g><g id="wings"><use href="#penguin-geometry" mask="url(#penguin-wings-mask)"/></g><g id="head"><use href="#penguin-geometry" mask="url(#penguin-head-mask)"/></g><g id="mouth"><use href="#penguin-geometry" mask="url(#penguin-mouth-mask)"/></g><g id="eyes"><g clip-path="url(#penguin-eye-0-clip)" mask="url(#penguin-alpha)"><ellipse cx="314" cy="143" fill="#fff2da" rx="27" ry="28"/><path fill="none" stroke="#593628" stroke-linecap="round" stroke-width="2.3" d="M295 143q19 9 38 0"/></g><g class="blink" style="--ex:314px;--ey:143px"><use clip-path="url(#penguin-eye-0-clip)" href="#penguin-geometry"/></g><g clip-path="url(#penguin-eye-1-clip)" mask="url(#penguin-alpha)"><ellipse cx="402" cy="134" fill="#fff2da" rx="16" ry="26"/><path fill="none" stroke="#593628" stroke-linecap="round" stroke-width="2.3" d="M390 134q12 8 24 0"/></g><g class="blink" style="--ex:402px;--ey:134px"><use clip-path="url(#penguin-eye-1-clip)" href="#penguin-geometry"/></g></g></g></g><style id="animal-motion-style">#animal-penguin .animal-idle{transform-box:view-box;transform-origin:300px 580px;animation:penguin-idle 6.2s ease-in-out infinite}@keyframes penguin-idle{0%,100%{transform:none}50%{transform:scale(1.003,1.007)}}
#animal-penguin #still:target~g,#animal-penguin #still:target~g *{animation:none!important}@media(prefers-reduced-motion:reduce){#animal-penguin *{animation:none!important}}</style></svg>
